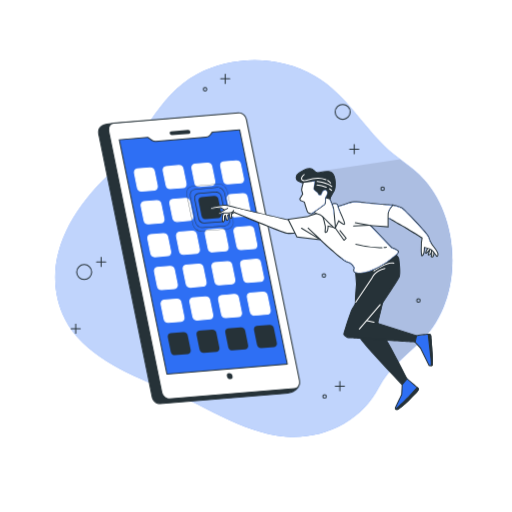
t = 0.00 s
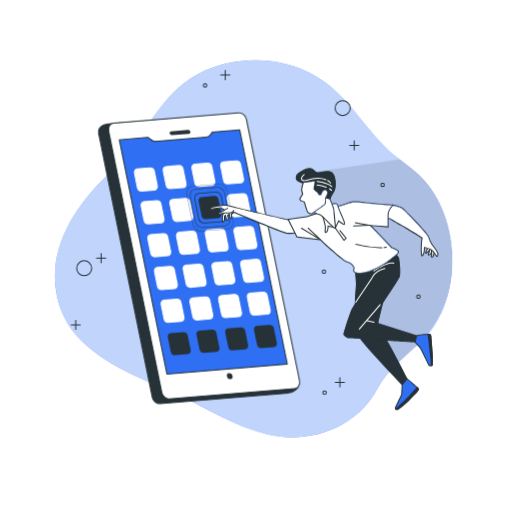
t = 0.56 s
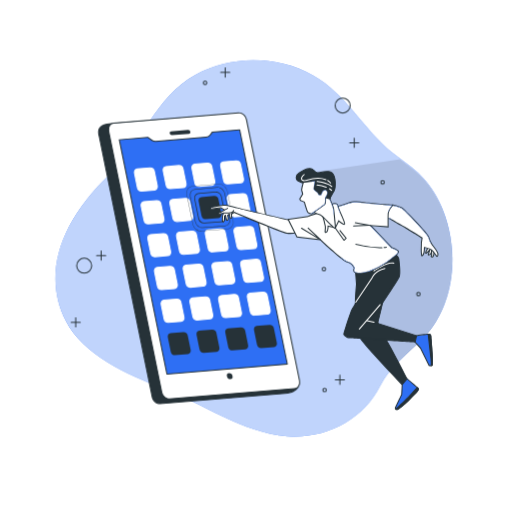
t = 0.94 s
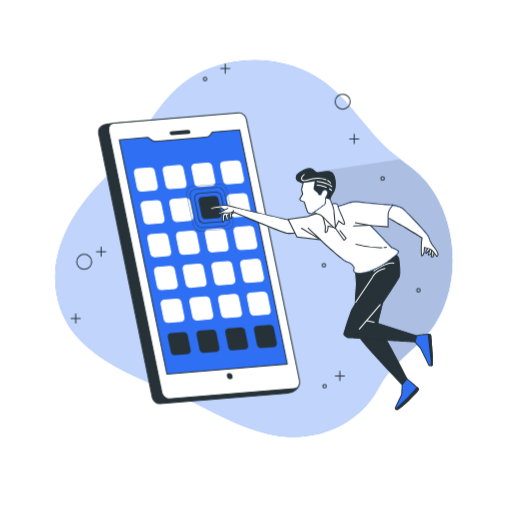
t = 1.50 s
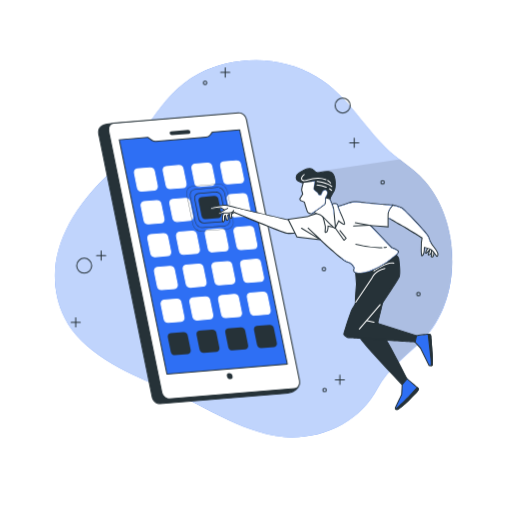
t = 2.06 s
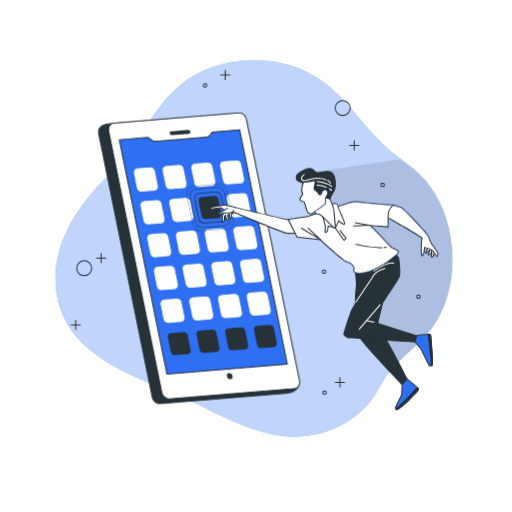
t = 2.44 s

The animated SVG that drew these frames (rendered in a browser with its animation timeline set to each time). Animation: 2 CSS @keyframes rules; one cycle of 3.00 s, repeats indefinitely.

<svg xmlns="http://www.w3.org/2000/svg" xmlns:svgjs="http://svgjs.com/svgjs" xmlns:xlink="http://www.w3.org/1999/xlink" id="freepik_stories-mobile-apps" class="animated" version="1.1" viewBox="0 0 500 500"><style>@keyframes wind{0%{transform:rotate(0deg)}25%{transform:rotate(1deg)}75%{transform:rotate(-1deg)}}@keyframes floating{0%{opacity:1;transform:translateY(0)}50%{transform:translateY(-10px)}}svg#freepik_stories-mobile-apps:not(.animated) .animable{opacity:0}svg#freepik_stories-mobile-apps.animated #freepik--background-simple--inject-91{animation:1.5s Infinite linear wind;animation-delay:0s}svg#freepik_stories-mobile-apps.animated #freepik--Stars--inject-91{animation:3s Infinite linear floating;animation-delay:0s}</style><g id="freepik--background-simple--inject-91" class="animable" style="transform-origin:247.837px 242.773px"><path d="M402.72,164.78c-6-4.91-12.44-9.4-18.46-14.34C355.84,127.12,339.65,92.58,307.11,74c-34.6-19.76-79.46-20.18-114.89-1.29-39.41,21-52.76,66.9-84.67,96.59-49.44,46-66.46,97.74-43.76,142.92,16.46,32.77,59.75,52.87,91.85,65.25,39.88,15.39,80,45.13,123.19,48.86,36.85,3.17,74-14.6,91.33-48.4,9.83-19.2,27.75-31.62,42.57-46.5,39-39.17,37.69-113.78,2.41-154.85A95.41,95.41,0,0,0,402.72,164.78Z" style="fill:#2e6ff4;transform-origin:247.837px 242.773px" id="elrneo3ov59j" class="animable"/><g id="el1ue58bdsjza"><path d="M402.72,164.78c-6-4.91-12.44-9.4-18.46-14.34C355.84,127.12,339.65,92.58,307.11,74c-34.6-19.76-79.46-20.18-114.89-1.29-39.41,21-52.76,66.9-84.67,96.59-49.44,46-66.46,97.74-43.76,142.92,16.46,32.77,59.75,52.87,91.85,65.25,39.88,15.39,80,45.13,123.19,48.86,36.85,3.17,74-14.6,91.33-48.4,9.83-19.2,27.75-31.62,42.57-46.5,39-39.17,37.69-113.78,2.41-154.85A95.41,95.41,0,0,0,402.72,164.78Z" style="fill:#fff;opacity:.7;transform-origin:247.837px 242.773px" class="animable"/></g></g><g id="freepik--Device--inject-91" class="animable" style="transform-origin:194.487px 252.214px"><path d="M278.27,384.09,156.4,394.19c-3.51.29-7-2.63-7.78-6.53l-51.84-255c-.79-3.89-2.39-11.21,11.77-11.89l123.26-9.53c3.5-.29,7,2.63,7.78,6.52L292.21,373.2C293,376.63,289.14,383.82,278.27,384.09Z" style="fill:#263238;transform-origin:194.299px 252.715px" id="eln8cgzv6mbgr" class="animable"/><path d="M155.92,394.71c-3.56,0-7-3-7.79-6.95l-51.84-255c-.48-2.33-1.17-5.73.94-8.44,1.91-2.45,5.6-3.78,11.29-4l123.25-9.53c3.74-.31,7.47,2.8,8.31,6.92L292.7,373.1c.4,1.77-.32,4.11-1.87,6.09s-5.15,5.21-12.53,5.4L156.44,394.68A4.41,4.41,0,0,1,155.92,394.71Zm76.37-283-.44,0-123.26,9.53c-5.32.25-8.87,1.49-10.57,3.66-1.82,2.36-1.21,5.35-.77,7.54l51.86,255.14c.74,3.65,4,6.38,7.25,6.13L278.23,383.6h0c7-.17,10.37-3.21,11.78-5a6.92,6.92,0,0,0,1.68-5.27L239.1,117.82C238.39,114.33,235.4,111.67,232.29,111.67Z" style="fill:#263238;transform-origin:194.298px 252.739px" id="elon3yip308fg" class="animable"/><path d="M287.6,379.43,165.73,389.52c-3.5.29-7-2.63-7.78-6.52L106.11,127.94c-.79-3.89,1.41-7.28,4.92-7.57L232.9,110.28c3.51-.3,7,2.62,7.78,6.52l51.84,255.05C293.31,375.75,291.11,379.14,287.6,379.43Z" style="fill:#fff;transform-origin:199.315px 249.899px" id="el4l1mvusddy5" class="animable"/><path d="M165.26,390c-3.57,0-7-3-7.8-6.94L105.62,128a7.31,7.31,0,0,1,1.16-5.85,5.78,5.78,0,0,1,4.21-2.32l121.87-10.09c3.74-.32,7.47,2.79,8.31,6.92L293,371.75a7.29,7.29,0,0,1-1.16,5.86,5.75,5.75,0,0,1-4.21,2.31L165.78,390Zm68.12-279.29-.44,0-121.87,10.1a4.78,4.78,0,0,0-3.49,1.92,6.32,6.32,0,0,0-1,5L158.44,382.9c.74,3.64,4,6.39,7.25,6.12l121.87-10.09h0a4.81,4.81,0,0,0,3.49-1.92,6.3,6.3,0,0,0,1-5.06l-51.84-255C239.48,113.42,236.49,110.75,233.38,110.75Z" style="fill:#263238;transform-origin:199.312px 249.859px" id="elggx2hcfzkbq" class="animable"/><path d="M184.53,130.63,167.78,132a2.13,2.13,0,0,1-2.1-1.77h0A1.6,1.6,0,0,1,167,128.2l16.75-1.39a2.15,2.15,0,0,1,2.11,1.77h0A1.61,1.61,0,0,1,184.53,130.63Z" style="fill:#263238;transform-origin:175.771px 129.405px" id="elp9ngfyleenr" class="animable"/><path d="M280.56,355.55,163,365.28,116.5,136.49l27.86-2.31,3.72,2.63A6.47,6.47,0,0,0,152.3,138L201.46,134a5.11,5.11,0,0,0,3.69-2l2.27-3,26.64-2.21Z" style="fill:#2e6ff4;transform-origin:198.53px 246.035px" id="el3gudnt3y3ro" class="animable"/><path d="M163,365.78a.49.49,0,0,1-.49-.4L116,136.59a.48.48,0,0,1,.09-.4.46.46,0,0,1,.35-.2l27.87-2.31a.49.49,0,0,1,.33.09l3.72,2.63a6,6,0,0,0,3.89,1.15l49.16-4.08a4.58,4.58,0,0,0,3.33-1.82l2.27-3a.52.52,0,0,1,.36-.19L234,126.25a.51.51,0,0,1,.53.4l46.5,228.8a.48.48,0,0,1-.09.4.5.5,0,0,1-.36.19L163,365.78ZM117.1,136.94l46.3,227.81L280,355.09l-46.3-227.8-26,2.15-2.13,2.82a5.59,5.59,0,0,1-4.05,2.21l-49.16,4.07a6.94,6.94,0,0,1-4.55-1.33l-3.57-2.52Z" style="fill:#263238;transform-origin:198.515px 246.015px" id="eln4o55extzfa" class="animable"/><path d="M227,367.15a3.32,3.32,0,0,0-3.28-2.74,2.5,2.5,0,0,0-2.07,3.19,3.31,3.31,0,0,0,3.28,2.74A2.5,2.5,0,0,0,227,367.15Z" style="fill:#263238;transform-origin:224.325px 367.375px" id="el1d0lzopcv5i" class="animable"/><path d="M150.92,185.55l-12.56,1a4.27,4.27,0,0,1-4.23-3.54l-2.84-14c-.43-2.11.77-4,2.68-4.11l12.56-1.05a4.29,4.29,0,0,1,4.23,3.55l2.84,13.94C154,183.55,152.83,185.39,150.92,185.55Z" style="fill:#fff;transform-origin:142.44px 175.2px" id="elmmy3n3tqvu" class="animable"/><path d="M138.1,187.1a4.84,4.84,0,0,1-4.46-3.95l-2.84-14a4.22,4.22,0,0,1,.67-3.36,3.39,3.39,0,0,1,2.46-1.35l12.56-1a4.78,4.78,0,0,1,4.76,3.94l2.84,13.94a4.2,4.2,0,0,1-.68,3.37,3.35,3.35,0,0,1-2.45,1.35l-12.56,1Zm8.69-22.67h-.22l-12.56,1a2.4,2.4,0,0,0-1.74,1,3.25,3.25,0,0,0-.49,2.57L134.62,183a3.78,3.78,0,0,0,3.7,3.14l12.56-1a2.32,2.32,0,0,0,1.73-1,3.21,3.21,0,0,0,.5-2.57l-2.84-13.94A3.82,3.82,0,0,0,146.79,164.43Z" style="fill:#fff;transform-origin:142.445px 175.27px" id="ela78uznrnnbp" class="animable"/><path d="M179,183.23l-12.56,1a4.27,4.27,0,0,1-4.23-3.55l-2.84-13.94c-.43-2.12.77-4,2.68-4.12l12.56-1a4.27,4.27,0,0,1,4.23,3.55l2.84,13.94C182.09,181.23,180.89,183.07,179,183.23Z" style="fill:#fff;transform-origin:170.522px 172.925px" id="eledgjantbgg8" class="animable"/><path d="M166.16,184.78a4.84,4.84,0,0,1-4.46-4l-2.84-13.94a4.25,4.25,0,0,1,.67-3.37,3.43,3.43,0,0,1,2.46-1.35l12.56-1a4.8,4.8,0,0,1,4.76,3.95L182.15,179a4.25,4.25,0,0,1-.67,3.37,3.39,3.39,0,0,1-2.46,1.35h0l-12.56,1Zm8.7-22.67h-.23l-12.56,1a2.43,2.43,0,0,0-1.74,1,3.26,3.26,0,0,0-.49,2.57l2.84,13.94a3.79,3.79,0,0,0,3.7,3.15l12.56-1h0a2.43,2.43,0,0,0,1.74-.95,3.26,3.26,0,0,0,.49-2.57l-2.84-13.94A3.82,3.82,0,0,0,174.86,162.11Z" style="fill:#fff;transform-origin:170.505px 172.95px" id="elsgbcndwolgj" class="animable"/><path d="M207,180.91l-12.56,1a4.28,4.28,0,0,1-4.23-3.55l-2.84-13.94c-.43-2.12.77-4,2.68-4.12l12.56-1a4.27,4.27,0,0,1,4.23,3.54l2.84,13.95C210.15,178.9,209,180.75,207,180.91Z" style="fill:#fff;transform-origin:198.534px 170.605px" id="elralndrwshf8" class="animable"/><path d="M194.22,182.46a4.85,4.85,0,0,1-4.46-4l-2.84-13.94a4.24,4.24,0,0,1,.67-3.37,3.39,3.39,0,0,1,2.46-1.35l12.56-1a4.78,4.78,0,0,1,4.76,3.95l2.84,13.94a4.22,4.22,0,0,1-.67,3.36,3.39,3.39,0,0,1-2.46,1.35h0l-12.56,1Zm8.7-22.67h-.23l-12.56,1a2.36,2.36,0,0,0-1.74.95,3.26,3.26,0,0,0-.49,2.57l2.84,13.94a3.79,3.79,0,0,0,3.7,3.15l12.56-1a2.4,2.4,0,0,0,1.74-1,3.23,3.23,0,0,0,.49-2.56l-2.84-13.95A3.82,3.82,0,0,0,202.92,159.79Z" style="fill:#fff;transform-origin:198.565px 170.63px" id="elo1x19i3jgw" class="animable"/><path d="M235.1,178.58l-12.56,1a4.27,4.27,0,0,1-4.23-3.55l-2.84-13.94c-.43-2.11.77-4,2.68-4.12l12.56-1a4.28,4.28,0,0,1,4.23,3.55l2.84,13.94C238.21,176.58,237,178.42,235.1,178.58Z" style="fill:#fff;transform-origin:226.625px 168.275px" id="elsbqahsezdfj" class="animable"/><path d="M222.28,180.13a4.84,4.84,0,0,1-4.46-4L215,162.23a4.22,4.22,0,0,1,.67-3.36,3.39,3.39,0,0,1,2.46-1.35l12.56-1a4.78,4.78,0,0,1,4.76,3.94l2.84,13.94a4.24,4.24,0,0,1-.67,3.37,3.39,3.39,0,0,1-2.46,1.35h0l-12.56,1Zm8.7-22.67h-.23l-12.56,1a2.4,2.4,0,0,0-1.74,1A3.23,3.23,0,0,0,216,162L218.8,176a3.78,3.78,0,0,0,3.7,3.15l12.56-1h0a2.36,2.36,0,0,0,1.74-1,3.26,3.26,0,0,0,.49-2.57l-2.84-13.94A3.82,3.82,0,0,0,231,157.46Z" style="fill:#fff;transform-origin:226.645px 168.325px" id="elxj9xma7rxb" class="animable"/><path d="M157.44,217.62l-12.56,1a4.29,4.29,0,0,1-4.24-3.55l-2.83-13.94c-.43-2.12.77-4,2.67-4.12l12.57-1a4.28,4.28,0,0,1,4.23,3.55l2.83,13.94C160.54,215.61,159.35,217.46,157.44,217.62Z" style="fill:#fff;transform-origin:148.96px 207.315px" id="elbvs5e34nnae" class="animable"/><path d="M144.62,219.17a4.86,4.86,0,0,1-4.47-4l-2.83-13.94a4.2,4.2,0,0,1,.67-3.37,3.35,3.35,0,0,1,2.45-1.35l12.56-1a4.79,4.79,0,0,1,4.77,4l2.83,13.94a4.19,4.19,0,0,1-.67,3.36,3.35,3.35,0,0,1-2.45,1.35h0l-12.56,1Zm8.69-22.67h-.22l-12.56,1a2.36,2.36,0,0,0-1.74.95,3.18,3.18,0,0,0-.49,2.57L141.13,215a3.79,3.79,0,0,0,3.7,3.15l12.57-1a2.38,2.38,0,0,0,1.73-1,3.16,3.16,0,0,0,.49-2.56l-2.83-13.94A3.82,3.82,0,0,0,153.31,196.5Z" style="fill:#fff;transform-origin:148.96px 207.34px" id="el4ums6nq3y98" class="animable"/><path d="M185.5,215.29l-12.56,1a4.28,4.28,0,0,1-4.24-3.55l-2.83-13.94c-.43-2.11.77-4,2.67-4.12l12.57-1a4.28,4.28,0,0,1,4.23,3.55l2.83,13.94C188.6,213.29,187.41,215.13,185.5,215.29Z" style="fill:#fff;transform-origin:177.02px 204.985px" id="elchf6kgxmmhp" class="animable"/><path d="M172.68,216.84a4.85,4.85,0,0,1-4.47-4l-2.83-13.94a4.19,4.19,0,0,1,.67-3.36,3.35,3.35,0,0,1,2.45-1.35l12.56-1a4.8,4.8,0,0,1,4.77,3.94l2.83,13.94a4.2,4.2,0,0,1-.67,3.37,3.35,3.35,0,0,1-2.45,1.35h0l-12.56,1Zm8.69-22.67h-.22l-12.56,1a2.4,2.4,0,0,0-1.74,1,3.19,3.19,0,0,0-.49,2.56l2.83,13.95a3.78,3.78,0,0,0,3.71,3.14l12.56-1h0a2.34,2.34,0,0,0,1.73-.95,3.18,3.18,0,0,0,.49-2.57l-2.83-13.94A3.82,3.82,0,0,0,181.37,194.17Z" style="fill:#fff;transform-origin:177.02px 205.015px" id="el51lyc0z2f1l" class="animable"/><path d="M241.62,210.64l-12.56,1.05a4.3,4.3,0,0,1-4.24-3.55L222,194.2c-.43-2.12.77-4,2.68-4.12l12.56-1a4.28,4.28,0,0,1,4.23,3.54l2.83,13.94C244.72,208.64,243.53,210.49,241.62,210.64Z" style="fill:#fff;transform-origin:233.148px 200.385px" id="eln54fz3d7s9" class="animable"/><path d="M228.8,212.2a4.86,4.86,0,0,1-4.47-4L221.5,194.3a4.2,4.2,0,0,1,.67-3.37,3.35,3.35,0,0,1,2.45-1.35l12.57-1a4.79,4.79,0,0,1,4.76,3.94l2.83,14a4.19,4.19,0,0,1-.67,3.36,3.35,3.35,0,0,1-2.45,1.35h0l-12.56,1Zm8.69-22.67h-.22l-12.56,1a2.36,2.36,0,0,0-1.74.95,3.21,3.21,0,0,0-.49,2.57L225.31,208a3.77,3.77,0,0,0,3.71,3.15l12.56-1a2.38,2.38,0,0,0,1.73-1,3.17,3.17,0,0,0,.49-2.57L241,192.68A3.81,3.81,0,0,0,237.49,189.53Z" style="fill:#fff;transform-origin:233.14px 200.405px" id="ela8vbjsqkhwl" class="animable"/><path d="M164,249.68l-12.56,1a4.28,4.28,0,0,1-4.23-3.55l-2.83-13.94c-.43-2.12.76-4,2.67-4.12l12.56-1a4.28,4.28,0,0,1,4.24,3.55l2.83,13.94C167.06,247.68,165.86,249.52,164,249.68Z" style="fill:#fff;transform-origin:155.521px 239.375px" id="el5hklk06qv1k" class="animable"/><path d="M151.13,251.23a4.85,4.85,0,0,1-4.46-4l-2.83-13.94a4.18,4.18,0,0,1,.67-3.37,3.42,3.42,0,0,1,2.45-1.35l12.56-1a4.8,4.8,0,0,1,4.77,4l2.83,13.94a4.21,4.21,0,0,1-.67,3.37,3.37,3.37,0,0,1-2.45,1.35h0l-12.57,1Zm8.7-22.67h-.23l-12.56,1a2.38,2.38,0,0,0-1.73,1,3.16,3.16,0,0,0-.49,2.56l2.83,13.94a3.78,3.78,0,0,0,3.7,3.15l12.56-1a2.43,2.43,0,0,0,1.74-1,3.22,3.22,0,0,0,.49-2.57l-2.83-13.94A3.84,3.84,0,0,0,159.83,228.56Z" style="fill:#fff;transform-origin:155.479px 239.4px" id="eli5wbeo3zo1" class="animable"/><path d="M192,247.36l-12.56,1a4.28,4.28,0,0,1-4.23-3.55l-2.83-13.94c-.43-2.12.76-4,2.67-4.12l12.56-1a4.28,4.28,0,0,1,4.24,3.55l2.83,13.94C195.12,245.35,193.92,247.2,192,247.36Z" style="fill:#fff;transform-origin:183.532px 237.055px" id="eltig53rnqued" class="animable"/><path d="M179.2,248.91a4.86,4.86,0,0,1-4.47-4L171.9,231a4.2,4.2,0,0,1,.67-3.37,3.35,3.35,0,0,1,2.45-1.35l12.56-1a4.8,4.8,0,0,1,4.77,3.95l2.83,13.94a4.19,4.19,0,0,1-.67,3.36,3.37,3.37,0,0,1-2.45,1.35l-12.57,1Zm8.69-22.67h-.23l-12.56,1a2.34,2.34,0,0,0-1.73,1,3.18,3.18,0,0,0-.49,2.57l2.83,13.94a3.77,3.77,0,0,0,3.7,3.15l12.56-1a2.4,2.4,0,0,0,1.74-1,3.19,3.19,0,0,0,.49-2.56l-2.83-13.94A3.84,3.84,0,0,0,187.89,226.24Z" style="fill:#fff;transform-origin:183.54px 237.095px" id="el0e1ksj1cut3f" class="animable"/><path d="M220.07,245l-12.56,1a4.28,4.28,0,0,1-4.23-3.55l-2.83-13.94c-.43-2.11.76-4,2.67-4.12l12.56-1a4.29,4.29,0,0,1,4.24,3.55l2.83,13.94C223.18,243,222,244.87,220.07,245Z" style="fill:#fff;transform-origin:211.6px 234.695px" id="eldo5549e9qjt" class="animable"/><path d="M207.26,246.58a4.85,4.85,0,0,1-4.47-4L200,228.68a4.19,4.19,0,0,1,.67-3.36,3.35,3.35,0,0,1,2.45-1.35l12.56-1a4.8,4.8,0,0,1,4.77,3.94l2.83,13.94a4.2,4.2,0,0,1-.67,3.37,3.35,3.35,0,0,1-2.45,1.35l-12.56,1ZM216,223.91h-.23l-12.56,1a2.38,2.38,0,0,0-1.73,1,3.16,3.16,0,0,0-.49,2.56l2.83,13.94a3.76,3.76,0,0,0,3.7,3.15l12.56-1a2.36,2.36,0,0,0,1.74-.95,3.22,3.22,0,0,0,.49-2.57l-2.83-13.94A3.84,3.84,0,0,0,216,223.91Z" style="fill:#fff;transform-origin:211.641px 234.775px" id="elv3nbkiv25ai" class="animable"/><path d="M248.14,242.71l-12.57,1a4.28,4.28,0,0,1-4.23-3.55l-2.83-13.94c-.43-2.12.76-4,2.67-4.12l12.56-1a4.28,4.28,0,0,1,4.24,3.55l2.83,13.94C251.24,240.71,250,242.55,248.14,242.71Z" style="fill:#fff;transform-origin:239.659px 232.405px" id="elm10dlalfl3r" class="animable"/><path d="M235.32,244.26a4.86,4.86,0,0,1-4.47-4L228,226.36a4.21,4.21,0,0,1,.67-3.37,3.35,3.35,0,0,1,2.45-1.35l12.56-1a4.8,4.8,0,0,1,4.77,4l2.83,13.94a4.18,4.18,0,0,1-.67,3.36,3.4,3.4,0,0,1-2.45,1.36l-12.56,1ZM244,221.59h-.23l-12.56,1a2.41,2.41,0,0,0-1.73,1,3.18,3.18,0,0,0-.49,2.57l2.83,13.94a3.76,3.76,0,0,0,3.7,3.15l12.56-1a2.4,2.4,0,0,0,1.74-1,3.16,3.16,0,0,0,.49-2.56l-2.83-13.94A3.84,3.84,0,0,0,244,221.59Z" style="fill:#fff;transform-origin:239.64px 232.47px" id="elnkfkk2rbv7" class="animable"/><path d="M170.47,281.74l-12.56,1a4.27,4.27,0,0,1-4.23-3.54l-2.84-13.95c-.43-2.11.77-4,2.68-4.11l12.56-1.05a4.29,4.29,0,0,1,4.23,3.55l2.84,13.94C173.58,279.74,172.38,281.58,170.47,281.74Z" style="fill:#fff;transform-origin:161.995px 271.415px" id="eljyqvr6vawyn" class="animable"/><path d="M157.65,283.29a4.84,4.84,0,0,1-4.46-4l-2.84-13.94A4.22,4.22,0,0,1,151,262a3.39,3.39,0,0,1,2.46-1.35l12.56-1a4.77,4.77,0,0,1,4.76,3.94l2.84,13.94a4.24,4.24,0,0,1-.67,3.37,3.39,3.39,0,0,1-2.46,1.35h0l-12.56,1Zm8.7-22.67h-.23l-12.56,1a2.4,2.4,0,0,0-1.74,1,3.25,3.25,0,0,0-.49,2.57l2.84,13.94a3.79,3.79,0,0,0,3.7,3.15l12.56-1a2.4,2.4,0,0,0,1.74-1,3.25,3.25,0,0,0,.49-2.57l-2.84-13.94A3.82,3.82,0,0,0,166.35,260.62Z" style="fill:#fff;transform-origin:161.984px 271.47px" id="eltpgaue8nh5" class="animable"/><path d="M198.53,279.42l-12.56,1a4.27,4.27,0,0,1-4.23-3.55L178.9,263c-.43-2.12.77-4,2.68-4.12l12.56-1a4.27,4.27,0,0,1,4.23,3.55l2.84,13.94C201.64,277.42,200.44,279.26,198.53,279.42Z" style="fill:#fff;transform-origin:190.055px 269.15px" id="elkug9wyrkjmk" class="animable"/><path d="M185.71,281a4.84,4.84,0,0,1-4.46-4l-2.84-13.94a4.25,4.25,0,0,1,.67-3.37,3.46,3.46,0,0,1,2.46-1.35l12.56-1a4.79,4.79,0,0,1,4.76,3.95l2.84,13.94a4.25,4.25,0,0,1-.67,3.37,3.43,3.43,0,0,1-2.46,1.35h0L186,281Zm8.7-22.67h-.23l-12.56,1a2.43,2.43,0,0,0-1.74.95,3.26,3.26,0,0,0-.49,2.57l2.84,13.94a3.77,3.77,0,0,0,3.7,3.15l12.56-1a2.43,2.43,0,0,0,1.74-.95,3.26,3.26,0,0,0,.49-2.57l-2.84-13.94A3.82,3.82,0,0,0,194.41,258.3Z" style="fill:#fff;transform-origin:190.055px 269.17px" id="ela85uysarr5u" class="animable"/><path d="M226.59,277.1l-12.56,1a4.28,4.28,0,0,1-4.23-3.55L207,260.65c-.43-2.12.77-4,2.68-4.12l12.56-1a4.27,4.27,0,0,1,4.23,3.54l2.84,14C229.7,275.09,228.5,276.94,226.59,277.1Z" style="fill:#fff;transform-origin:218.148px 266.815px" id="el8itburwasdm" class="animable"/><path d="M213.77,278.65a4.85,4.85,0,0,1-4.46-4l-2.84-13.94a4.24,4.24,0,0,1,.67-3.37A3.39,3.39,0,0,1,209.6,256l12.56-1a4.77,4.77,0,0,1,4.76,3.95l2.84,13.94a4.22,4.22,0,0,1-.67,3.36,3.39,3.39,0,0,1-2.46,1.35l-12.56,1Zm8.7-22.67h-.23l-12.56,1a2.36,2.36,0,0,0-1.74,1,3.26,3.26,0,0,0-.49,2.57l2.84,13.94a3.79,3.79,0,0,0,3.7,3.15l12.56-1a2.4,2.4,0,0,0,1.74-1,3.23,3.23,0,0,0,.49-2.56l-2.84-13.95A3.82,3.82,0,0,0,222.47,256Z" style="fill:#fff;transform-origin:218.115px 266.825px" id="elf7ctya78n3" class="animable"/><path d="M254.65,274.77l-12.56,1a4.27,4.27,0,0,1-4.23-3.55L235,258.32c-.43-2.11.77-4,2.68-4.12l12.56-1a4.28,4.28,0,0,1,4.23,3.55l2.84,13.94C257.76,272.77,256.56,274.61,254.65,274.77Z" style="fill:#fff;transform-origin:246.159px 264.485px" id="ell0dmhv9f9rl" class="animable"/><path d="M241.83,276.32a4.84,4.84,0,0,1-4.46-4l-2.84-13.94a4.19,4.19,0,0,1,.68-3.36,3.35,3.35,0,0,1,2.45-1.35l12.56-1a4.77,4.77,0,0,1,4.76,3.94l2.84,13.94a4.25,4.25,0,0,1-.67,3.37,3.39,3.39,0,0,1-2.46,1.35l-12.56,1Zm8.69-22.67h-.22l-12.56,1a2.4,2.4,0,0,0-1.74,1,3.23,3.23,0,0,0-.49,2.56l2.84,13.94a3.78,3.78,0,0,0,3.7,3.15l12.56-1a2.39,2.39,0,0,0,1.74-.95,3.26,3.26,0,0,0,.49-2.57L254,256.81A3.82,3.82,0,0,0,250.52,253.65Z" style="fill:#fff;transform-origin:246.175px 264.495px" id="el4a2vsxpx79i" class="animable"/><path d="M177,313.81l-12.56,1a4.29,4.29,0,0,1-4.24-3.55l-2.83-13.94c-.43-2.12.77-4,2.67-4.12l12.57-1a4.28,4.28,0,0,1,4.23,3.55l2.83,13.94C180.09,311.8,178.9,313.65,177,313.81Z" style="fill:#fff;transform-origin:168.518px 303.505px" id="elkkcllyzxp2" class="animable"/><path d="M164.17,315.36a4.86,4.86,0,0,1-4.47-4l-2.83-13.94a4.2,4.2,0,0,1,.67-3.37,3.35,3.35,0,0,1,2.45-1.35l12.57-1a4.78,4.78,0,0,1,4.76,3.95l2.83,13.94a4.19,4.19,0,0,1-.67,3.36A3.35,3.35,0,0,1,177,314.3h0l-12.56,1Zm8.69-22.67h-.22l-12.56,1a2.36,2.36,0,0,0-1.74.95,3.18,3.18,0,0,0-.49,2.57l2.83,13.94a3.81,3.81,0,0,0,3.71,3.15l12.56-1a2.38,2.38,0,0,0,1.73-1,3.16,3.16,0,0,0,.49-2.56l-2.83-13.94A3.83,3.83,0,0,0,172.86,292.69Z" style="fill:#fff;transform-origin:168.509px 303.53px" id="elof3o18z7fka" class="animable"/><path d="M205.05,311.48l-12.56,1a4.28,4.28,0,0,1-4.24-3.54l-2.83-14c-.43-2.11.77-4,2.68-4.12l12.56-1a4.28,4.28,0,0,1,4.23,3.55l2.83,13.94C208.15,309.48,207,311.32,205.05,311.48Z" style="fill:#fff;transform-origin:196.571px 301.15px" id="ely0tg41spuz" class="animable"/><path d="M192.23,313a4.85,4.85,0,0,1-4.47-3.95l-2.83-13.95a4.19,4.19,0,0,1,.67-3.36,3.35,3.35,0,0,1,2.45-1.35l12.57-1a4.77,4.77,0,0,1,4.76,3.94l2.83,13.94a4.2,4.2,0,0,1-.67,3.37,3.35,3.35,0,0,1-2.45,1.35h0l-12.56,1Zm8.69-22.67h-.22l-12.56,1a2.4,2.4,0,0,0-1.74,1,3.19,3.19,0,0,0-.49,2.56l2.83,13.95a3.78,3.78,0,0,0,3.71,3.14L205,311a2.34,2.34,0,0,0,1.73-1,3.18,3.18,0,0,0,.49-2.57l-2.83-13.94A3.83,3.83,0,0,0,200.92,290.36Z" style="fill:#fff;transform-origin:196.57px 301.195px" id="elyh95b45ivc" class="animable"/><path d="M233.11,309.16l-12.56,1a4.28,4.28,0,0,1-4.24-3.55l-2.83-13.94c-.43-2.12.77-4,2.68-4.12l12.56-1A4.28,4.28,0,0,1,233,291.1L235.78,305C236.21,307.16,235,309,233.11,309.16Z" style="fill:#fff;transform-origin:224.63px 298.855px" id="el9nc05nyrp4i" class="animable"/><path d="M220.29,310.71a4.85,4.85,0,0,1-4.47-4L213,292.81a4.21,4.21,0,0,1,.67-3.37,3.37,3.37,0,0,1,2.45-1.35l12.57-1a4.77,4.77,0,0,1,4.76,3.95l2.83,13.94a4.17,4.17,0,0,1-.67,3.37,3.35,3.35,0,0,1-2.45,1.35l-12.56,1ZM229,288h-.22l-12.56,1a2.43,2.43,0,0,0-1.74,1,3.22,3.22,0,0,0-.49,2.57l2.83,13.94a3.78,3.78,0,0,0,3.71,3.15l12.56-1a2.41,2.41,0,0,0,1.73-1,3.18,3.18,0,0,0,.49-2.57l-2.83-13.94A3.82,3.82,0,0,0,229,288Z" style="fill:#fff;transform-origin:224.642px 298.9px" id="elmeutfvipaxo" class="animable"/><path d="M261.17,306.83l-12.56,1.05a4.3,4.3,0,0,1-4.24-3.55l-2.83-13.94c-.43-2.12.77-4,2.68-4.12l12.56-1a4.28,4.28,0,0,1,4.23,3.54l2.83,14C264.27,304.83,263.08,306.68,261.17,306.83Z" style="fill:#fff;transform-origin:252.69px 296.575px" id="el9xch2e7eyo" class="animable"/><path d="M248.35,308.39a4.86,4.86,0,0,1-4.47-4l-2.83-13.94a4.2,4.2,0,0,1,.67-3.37,3.37,3.37,0,0,1,2.45-1.35l12.57-1a4.79,4.79,0,0,1,4.76,3.94l2.83,13.95a4.19,4.19,0,0,1-.67,3.36,3.35,3.35,0,0,1-2.45,1.35l-12.56,1ZM257,285.72h-.22l-12.56,1a2.36,2.36,0,0,0-1.74,1,3.21,3.21,0,0,0-.49,2.57l2.83,13.94a3.81,3.81,0,0,0,3.71,3.15l12.56-1a2.38,2.38,0,0,0,1.73-1,3.17,3.17,0,0,0,.49-2.57l-2.83-13.94A3.81,3.81,0,0,0,257,285.72Z" style="fill:#fff;transform-origin:252.689px 296.56px" id="el7wyzbsk0g0w" class="animable"/><path d="M183.5,345.87l-12.56,1a4.28,4.28,0,0,1-4.23-3.55l-2.83-13.94c-.43-2.12.76-4,2.67-4.12l12.56-1a4.28,4.28,0,0,1,4.24,3.55l2.83,13.94C186.61,343.87,185.41,345.71,183.5,345.87Z" style="fill:#263238;transform-origin:175.03px 335.565px" id="el045hkgf5u34t" class="animable"/><path d="M211.57,343.55l-12.57,1a4.28,4.28,0,0,1-4.23-3.55l-2.83-13.94c-.43-2.12.76-4,2.67-4.12l12.56-1a4.28,4.28,0,0,1,4.24,3.55l2.83,13.94C214.67,341.54,213.47,343.39,211.57,343.55Z" style="fill:#263238;transform-origin:203.09px 333.245px" id="elwuypjabb2qf" class="animable"/><path d="M239.63,341.22l-12.57,1a4.28,4.28,0,0,1-4.23-3.55L220,324.77c-.43-2.11.76-4,2.67-4.12l12.56-1a4.29,4.29,0,0,1,4.24,3.55l2.83,13.94C242.73,339.22,241.53,341.06,239.63,341.22Z" style="fill:#263238;transform-origin:231.15px 330.935px" id="elqynnpdlo3ta" class="animable"/><path d="M267.69,338.9l-12.57,1a4.28,4.28,0,0,1-4.23-3.55l-2.83-13.94c-.43-2.12.76-4,2.67-4.12l12.56-1a4.28,4.28,0,0,1,4.24,3.55l2.83,13.94C270.79,336.9,269.59,338.74,267.69,338.9Z" style="fill:#263238;transform-origin:259.21px 328.595px" id="el3frfkfpwlrb" class="animable"/><path d="M196.25,225.84c-3.74,0-7.35-3.18-8.19-7.33l-5.76-28.32a7.63,7.63,0,0,1,1.21-6.13,5.93,5.93,0,0,1,4.34-2.39l25.52-2.12c3.93-.32,7.85,3,8.73,7.31l5.76,28.32a7.66,7.66,0,0,1-1.2,6.13,6,6,0,0,1-4.35,2.39l-25.52,2.12Zm17.66-46.06-.52,0-25.52,2.12a5.71,5.71,0,0,0-4.16,2.29,7.35,7.35,0,0,0-1.16,5.93l5.75,28.32c.86,4.23,4.66,7.41,8.47,7.11l25.52-2.12a5.75,5.75,0,0,0,4.17-2.29,7.42,7.42,0,0,0,1.16-5.93l-5.76-28.32C221,182.87,217.54,179.78,213.91,179.78Z" style="fill:#263238;transform-origin:205.08px 202.684px" id="eljzd055uz11f" class="animable"/><path d="M197.55,222.58c-3.26,0-6.4-2.76-7.13-6.37l-4.91-24.16a6.66,6.66,0,0,1,1.05-5.34,5.23,5.23,0,0,1,3.81-2.1l21.77-1.8c3.42-.29,6.84,2.56,7.61,6.35l4.91,24.16a6.66,6.66,0,0,1-1.06,5.34,5.23,5.23,0,0,1-3.81,2.1L198,222.56A3.7,3.7,0,0,1,197.55,222.58Zm15.07-39.29a3.24,3.24,0,0,0-.44,0l-21.77,1.8A4.73,4.73,0,0,0,187,187a6.15,6.15,0,0,0-1,4.94l4.91,24.16c.72,3.55,3.87,6.2,7.07,5.95l21.77-1.8a4.71,4.71,0,0,0,3.45-1.9,6.15,6.15,0,0,0,1-4.94l-4.92-24.16C218.57,185.87,215.65,183.29,212.62,183.29Z" style="fill:#263238;transform-origin:205.084px 202.685px" id="elp1j8ts2niqd" class="animable"/><path d="M199.26,218.24a6.2,6.2,0,0,1-5.69-5.06l-3.79-18.68a5.32,5.32,0,0,1,.84-4.27,4.22,4.22,0,0,1,3.08-1.69l16.82-1.4c2.73-.22,5.46,2,6.07,5.05l3.8,18.68a5.32,5.32,0,0,1-.85,4.27,4.2,4.2,0,0,1-3.07,1.69l-16.83,1.4Zm11.65-30.36h-.33l-16.82,1.39a3.49,3.49,0,0,0-2.54,1.4,4.56,4.56,0,0,0-.71,3.67l3.8,18.68c.54,2.65,2.9,4.65,5.27,4.45l16.83-1.39a3.49,3.49,0,0,0,2.53-1.4,4.56,4.56,0,0,0,.71-3.67l-3.79-18.68A5.43,5.43,0,0,0,210.91,187.88Z" style="fill:#263238;transform-origin:205.084px 202.682px" id="elfss4gofql56" class="animable"/><path d="M213.56,213,201,214a4.28,4.28,0,0,1-4.24-3.55l-2.83-13.94c-.43-2.12.77-4,2.67-4.12l12.57-1a4.28,4.28,0,0,1,4.23,3.55l2.83,13.94C216.66,211,215.47,212.81,213.56,213Z" style="fill:#263238;transform-origin:205.08px 202.695px" id="elwg9mx2hw4to" class="animable"/></g><g id="freepik--Character--inject-91" class="animable" style="transform-origin:323.33px 277.87px"><g id="elocrluar6slj"><path d="M402.72,164.78c-4-3.22-8.09-6.28-12.16-9.39l-86.63,13.06,6.89,32.15,55.87,53.58-19.13,59.7L386.61,356c8.35-8.52,17.73-16.16,26.12-24.58,39-39.17,37.69-113.78,2.41-154.85A95.41,95.41,0,0,0,402.72,164.78Z" style="opacity:.1;transform-origin:372.861px 255.695px" class="animable"/></g><path d="M283.7,215.18S237.78,204.51,235.2,204s-13.2-3.68-15.69-3.58-11.4,1.3-13.1,2.21-1.13,1.74-.23,1.62l9.36-1.26,4.91,2.75s-3,3-3.19,5c-.42,5-.31,6.17.8,6s1.26-5.84,1.26-5.84l.84-.57.78,4.21s1.09,1.46,1.7-.19c.42-1.15-.42-3.84-.42-3.84l1.64-1.35s.41,3.49,1.2,3.92,1.23,0,1.14-.66-.48-3.27-.48-3.27l2.9-1.76s46.67,19.64,51.53,20.35a27.85,27.85,0,0,0,9.9-.64Z" style="fill:#fff;transform-origin:247.683px 214.17px" id="elabvldwace4" class="animable"/><path d="M283.18,228.39a21.92,21.92,0,0,1-3.1-.21c-4.75-.7-47.43-18.62-51.42-20.29l-2.4,1.46c.11.72.36,2.42.43,2.94a1.19,1.19,0,0,1-.47,1.18,1.33,1.33,0,0,1-1.4,0c-.72-.39-1.13-2.13-1.33-3.41l-.7.58c.23.8.7,2.77.31,3.83-.24.66-.61,1-1.09,1.1-.77.12-1.4-.69-1.47-.78a.67.67,0,0,1-.09-.21l-.64-3.41c-.09,2.73-.46,5.86-1.68,6a1.2,1.2,0,0,1-1-.29c-.67-.64-.67-2.12-.32-6.27.14-1.68,2-3.86,2.88-4.81l-4.2-2.35-9.2,1.23a1.2,1.2,0,0,1-1.38-.69c-.11-.37-.1-1.1,1.32-1.87,1.85-1,11-2.16,13.31-2.26,1.84-.08,7.78,1.49,12.1,2.64,1.61.43,3,.79,3.72,1,2.55.56,48,11.12,48.5,11.23a.49.49,0,0,1,.33.25l6.35,11.87a.5.5,0,0,1,0,.43.47.47,0,0,1-.33.28A29.29,29.29,0,0,1,283.18,228.39Zm-54.56-21.56a.43.43,0,0,1,.19,0c.47.19,46.67,19.62,51.41,20.32a27.16,27.16,0,0,0,9.08-.48l-5.93-11.1c-3.46-.8-45.83-10.63-48.27-11.17-.74-.16-2.08-.52-3.76-1-4-1.07-10.1-2.68-11.81-2.61-2.48.11-11.29,1.29-12.88,2.15-.66.35-.82.63-.83.69s.06,0,.17,0h.12l9.37-1.25a.48.48,0,0,1,.31.06l4.91,2.75a.5.5,0,0,1,.25.37.51.51,0,0,1-.15.42c-.8.79-2.92,3.16-3.05,4.65-.15,1.89-.42,5.05,0,5.47a.38.38,0,0,0,.22,0c.36-.26.77-2.78.83-5.36a.53.53,0,0,1,.22-.4l.83-.57a.54.54,0,0,1,.48-.05.53.53,0,0,1,.3.37l.76,4.08c.16.18.35.33.46.31s.16-.1.3-.45a7.91,7.91,0,0,0-.43-3.52.51.51,0,0,1,.16-.53l1.64-1.36a.53.53,0,0,1,.5-.08.51.51,0,0,1,.31.41c.21,1.68.65,3.34,1,3.55a.37.37,0,0,0,.35,0s.06-.11,0-.22c-.09-.67-.48-3.25-.48-3.25a.48.48,0,0,1,.24-.5l2.9-1.77A.48.48,0,0,1,228.62,206.83Z" style="fill:#263238;transform-origin:247.729px 214.124px" id="elnxj8sgv0rtc" class="animable"/><path d="M418,241.84s-3.12,5-2.31,5.36,4.06-3.57,4.06-3.57l-1.6,5s-.11,1,1.74-.23,1.41-4.48,1.41-4.48l.2,5.27s-1.25,1.94.48,1.71,1.95-4.3,1.79-5.54a9.71,9.71,0,0,0-2.05-4C420.78,240.21,418.3,240.54,418,241.84Z" style="fill:#fff;transform-origin:419.684px 245.788px" id="elzpl1zzu41m" class="animable"/><path d="M421.7,251.41a1.1,1.1,0,0,1-1-.46c-.38-.61,0-1.48.28-1.89l0-1a3.05,3.05,0,0,1-.79.77c-1,.69-1.67.87-2.13.59a.85.85,0,0,1-.39-.82l.9-2.82c-2.2,2.31-2.84,2-3.08,1.89a.72.72,0,0,1-.38-.47c-.29-1,1.58-4.17,2.45-5.54a2.22,2.22,0,0,1,1.77-1.41,2.87,2.87,0,0,1,2.8.8,10.13,10.13,0,0,1,2.15,4.26,11.3,11.3,0,0,1-.18,3.32c-.45,2.13-1.35,2.69-2,2.78A1.89,1.89,0,0,1,421.7,251.41Zm-.15-1a1.32,1.32,0,0,0,.34,0c.5-.07.93-.8,1.18-2a10.53,10.53,0,0,0,.17-3,9.44,9.44,0,0,0-1.94-3.77,1.87,1.87,0,0,0-1.81-.45,1.3,1.3,0,0,0-1,.76.35.35,0,0,1-.06.14,23.15,23.15,0,0,0-2.34,4.55,20.61,20.61,0,0,0,3.28-3.35.51.51,0,0,1,.63-.12.5.5,0,0,1,.24.59l-1.5,4.7a4.57,4.57,0,0,0,.87-.49,3.72,3.72,0,0,0,1.24-3l0-1.05a.5.5,0,0,1,.46-.51.5.5,0,0,1,.54.43,8,8,0,0,1,.05,1.13l.15,4.18a.46.46,0,0,1-.08.3,1.88,1.88,0,0,0-.35.94ZM416,246.92h0Zm1.94-5.08h0Z" style="fill:#263238;transform-origin:419.705px 245.789px" id="el9s49bd1watr" class="animable"/><path d="M383.42,200.26s5.68,1.05,8.67,2.67,25.89,25.8,26.5,28.49a24.66,24.66,0,0,0,3.58,7.84c1.22,1.61,5.14,6.38,5.4,8.36s-.53,3.6-1.47,2.22-3.14-4.63-4.83-5.92-6.87-2.36-6.87-2.36a25.67,25.67,0,0,1-.36,4.84c-.45,2.33-2.2,4.33-2.36,3.09a32.5,32.5,0,0,1-.37-6.5c.2-2.3.17-6.33.17-6.33l.67-4.38S397,222.7,391.3,219.68s-10.94-6.36-10.94-6.36l-3.57-.28s.17-6.32,2.35-8.88A21.17,21.17,0,0,1,383.42,200.26Z" style="fill:#fff;transform-origin:402.205px 225.307px" id="elef7z4v1sshv" class="animable"/><path d="M426.79,250.86a1.35,1.35,0,0,1-1.1-.74c-.93-1.37-3.1-4.56-4.72-5.8-1.25-.95-4.66-1.81-6.06-2.13a25.35,25.35,0,0,1-.38,4.31c-.34,1.78-1.52,3.91-2.58,3.87a.82.82,0,0,1-.77-.81,33.8,33.8,0,0,1-.37-6.62c.2-2.24.17-6.24.17-6.28l.63-4.13c-2.09-1.32-15.35-9.65-20.55-12.41S381,214.3,380.2,213.81l-3.45-.27a.5.5,0,0,1-.46-.51c0-.26.2-6.53,2.46-9.2a21.79,21.79,0,0,1,4.4-4,.49.49,0,0,1,.36-.07c.23,0,5.79,1.08,8.82,2.72s26.07,25.81,26.75,28.82a24.54,24.54,0,0,0,3.48,7.65l.59.75c2.26,2.9,4.69,6.13,4.92,7.85.17,1.31-.05,2.89-.95,3.23A.81.81,0,0,1,426.79,250.86Zm-12.39-9.8h.1c.22.05,5.32,1.11,7.08,2.46s4,4.62,4.93,6c.18.27.29.31.29.31a3.18,3.18,0,0,0,.27-2.17c-.21-1.6-3.25-5.49-4.71-7.36l-.59-.76a25.15,25.15,0,0,1-3.66-8c-.51-2.23-23.09-26.44-26.26-28.16a36.08,36.08,0,0,0-8.33-2.58,21.88,21.88,0,0,0-4,3.69c-1.71,2-2.12,6.61-2.21,8.1l3.09.25a.48.48,0,0,1,.23.07c.05,0,5.29,3.36,10.9,6.34s20.74,12.52,20.89,12.62a.49.49,0,0,1,.23.5l-.68,4.37c0,.09,0,4-.16,6.3a31.61,31.61,0,0,0,.34,6.19,6,6,0,0,0,1.4-2.91,24.79,24.79,0,0,0,.35-4.73.52.52,0,0,1,.18-.4A.47.47,0,0,1,414.4,241.06Z" style="fill:#263238;transform-origin:402.206px 225.306px" id="elf3la8m4enjs" class="animable"/><g style="clip-path:url(#freepik--clip-path-6--inject-91);transform-origin:399.095px 219.2px" id="el6ek38l6gh0c" class="animable"><path d="M418.59,231.42c-.61-2.69-23.51-26.87-26.5-28.49s-8.67-2.67-8.67-2.67a21.17,21.17,0,0,0-4.28,3.9c-2.18,2.56-2.35,8.88-2.35,8.88l3.57.28s.68.44,1.8,1.12l2.63-7.57s25.47,19.1,28,21.33,5.28,6.12,7.32,8.59a14,14,0,0,0,1.29,1.35A25.57,25.57,0,0,1,418.59,231.42Z" style="fill:#2e6ff4;transform-origin:399.095px 219.2px" id="elqdsmc942oo" class="animable"/><g id="elxouyrm4fgzp"><path d="M418.59,231.42c-.61-2.69-23.51-26.87-26.5-28.49s-8.67-2.67-8.67-2.67a21.17,21.17,0,0,0-4.28,3.9c-2.18,2.56-2.35,8.88-2.35,8.88l3.57.28s.68.44,1.8,1.12l2.63-7.57s25.47,19.1,28,21.33,5.28,6.12,7.32,8.59a14,14,0,0,0,1.29,1.35A25.57,25.57,0,0,1,418.59,231.42Z" style="fill:#fff;opacity:.5;transform-origin:399.095px 219.2px" class="animable"/></g></g><path d="M347.15,264.93l1,12.73s-4.73,42,4.71,54.11,39.91,43.85,39.91,43.85l4.79-5.69s-17-33-20.17-37.66-8.33-17-8.33-17,10.54-43.79,11.28-47.67.35-14.42.21-15.41-11.95,4.87-18.94,7.32S347.15,264.93,347.15,264.93Z" style="fill:#263238;transform-origin:372.262px 313.849px" id="elthshr6qraip" class="animable"/><path d="M392.72,376.12a.48.48,0,0,1-.36-.16c-.31-.31-30.6-31.9-39.95-43.88s-5-52.75-4.81-54.47l-1-12.65a.52.52,0,0,1,.31-.5c.08,0,7.51-3,14.43-5.46,2.94-1,6.8-2.69,10.19-4.16,6.7-2.88,8.47-3.57,9.12-3.21a.74.74,0,0,1,.3.45c.13,1,.55,11.57-.21,15.57-.72,3.78-10.45,44.2-11.26,47.53.6,1.43,5.33,12.55,8.22,16.81,3.13,4.6,19.51,36.36,20.2,37.71a.5.5,0,0,1-.06.55l-4.79,5.69a.51.51,0,0,1-.37.18Zm-45-110.87.92,12.38c-.05.51-4.6,42,4.6,53.83,8.74,11.21,35.93,39.69,39.49,43.41l4.22-5c-1.71-3.31-17.05-33-20-37.32-3.14-4.61-8.17-16.62-8.38-17.13a.55.55,0,0,1,0-.31c.11-.44,10.55-43.82,11.28-47.64.68-3.55.39-12.84.24-14.91a74.46,74.46,0,0,0-8.06,3.2c-3.41,1.47-7.28,3.14-10.26,4.18C355.67,262.06,349.21,264.64,347.68,265.25Z" style="fill:#263238;transform-origin:372.191px 313.831px" id="el49s7tcrf4qh" class="animable"/><path d="M365.23,268.06s-3.29,3.72-2.41,4.61l.87.89s-18.46,24.16-20.89,30.54-7.19,21.64-7.09,22.39,3.22,3.35,5.24,3.33,64.38,4.26,64.38,4.26l1.43-6.24-45.3-14.38s27.23-39.71,28.5-43.41-.35-15.84-.58-17.58-2.58-4.19-4.56-3.93-19,12.38-19,12.38" style="fill:#263238;transform-origin:371.234px 291.3px" id="elvxgyndzgsdc" class="animable"/><path d="M405.33,334.58h0c-.62,0-62.13-4.26-64.33-4.26h0c-2.14,0-5.57-2.64-5.72-3.77s5-16.89,7.13-22.63c2.29-6,18.34-27.22,20.69-30.32l-.57-.58c-1-1.06,1.05-3.77,2.39-5.29a.5.5,0,0,1,.71,0,.48.48,0,0,1,0,.7c-1.44,1.63-2.62,3.55-2.42,3.94l.87.88a.51.51,0,0,1,0,.66c-.18.24-18.45,24.17-20.82,30.41-2.46,6.48-7,21.15-7.06,22.18.16.52,3,2.86,4.71,2.86h0c2.17,0,58.05,3.83,64,4.23l1.23-5.38-44.86-14.23a.51.51,0,0,1-.32-.32.46.46,0,0,1,.06-.44c9.4-13.72,27.45-40.41,28.44-43.29,1.14-3.34-.18-14.12-.61-17.35a4.52,4.52,0,0,0-1.47-2.41,3.32,3.32,0,0,0-2.53-1.09c-1.35.18-12.25,7.63-18.8,12.29a.5.5,0,0,1-.7-.12.49.49,0,0,1,.12-.69c1.75-1.25,17.2-12.2,19.25-12.47a4.31,4.31,0,0,1,3.34,1.34,5.54,5.54,0,0,1,1.78,3c.56,4.2,1.75,14.35.56,17.8s-24.74,38-28.18,43l44.66,14.17a.5.5,0,0,1,.34.59l-1.44,6.24A.49.49,0,0,1,405.33,334.58Z" style="fill:#263238;transform-origin:371.255px 291.332px" id="elu7700m7n4z" class="animable"/><path d="M347.33,295.64a.46.46,0,0,1-.27-.09.5.5,0,0,1-.14-.69l15.91-23.68c.3-.73,3.4-7.64,12.91-9.53a.5.5,0,0,1,.58.4.48.48,0,0,1-.39.58c-9.3,1.85-12.16,8.9-12.19,9l-.05.1-15.94,23.72A.51.51,0,0,1,347.33,295.64Z" style="fill:#fff;transform-origin:361.585px 278.641px" id="elm1t6v8sz2z8" class="animable"/><path d="M365.13,265.1a.51.51,0,0,1-.41-.2.51.51,0,0,1,.11-.7c.52-.38,12.71-9.23,19.88-7.66a.5.5,0,0,1,.38.6.49.49,0,0,1-.59.38c-6.72-1.47-19,7.4-19.08,7.48A.46.46,0,0,1,365.13,265.1Z" style="fill:#fff;transform-origin:374.865px 260.727px" id="elvseaj1eoh7o" class="animable"/><path d="M350.84,321.87a.52.52,0,0,1-.33-.12.51.51,0,0,1-.05-.71l20.41-23.84a.5.5,0,0,1,.76.65l-20.41,23.84A.49.49,0,0,1,350.84,321.87Z" style="fill:#fff;transform-origin:361.045px 309.447px" id="elvn5rgttp1xl" class="animable"/><path d="M365.18,315.21l-.12,0-6.65-1.59a.5.5,0,0,1-.37-.6.49.49,0,0,1,.6-.37l6.65,1.59a.5.5,0,0,1-.11,1Z" style="fill:#fff;transform-origin:361.881px 313.939px" id="elz83k0e37pin" class="animable"/><path d="M313.72,207.08c-13.5,4.3-12.83,4.21-12.83,4.21l-19.6,2.85L290,231.37,312.78,234s22.34,21.08,26.53,21.89,6.67,5.69,6.67,5.69-1.65,2.94.56,4.24,5.43,1.54,12.23-.27,16.49-7.43,21-11,11-7.82,8.94-9.59a21.46,21.46,0,0,0-6.08-3.05l-20.84-21.73,17.2,1.33s-.19-10,.06-13.17,4.37-8.08,4.37-8.08-22-1.6-28.27-2.58-12.35-.62-14.9.63-14.17,4.39-14.84,4.48S313.72,207.08,313.72,207.08Z" style="fill:#fff;transform-origin:335.197px 231.985px" id="el052r1h6bnpr5" class="animable"/><path d="M350.94,267.34a9,9,0,0,1-4.65-1.1c-2-1.14-1.48-3.42-.88-4.66-.53-.94-2.79-4.56-6.19-5.21-4.17-.8-24.7-20.05-26.67-21.9l-22.93-2.64-9.09-18.09,20.29-2.94v0h0v0c1-.48,4-1.43,12.72-4.22,1.88-.72,11.1-4.22,11.79-4.31s12.26-3.25,14.69-4.44c2.78-1.36,9-1.64,15.19-.67s28,2.56,28.23,2.57l1,.07-.63.75s-4,4.78-4.26,7.8-.05,13-.05,13.12v.55l-16.45-1.27,19.85,20.7a21.07,21.07,0,0,1,6.14,3.1,1.53,1.53,0,0,1,.56,1.25c-.06,1.92-3.54,4.56-7.22,7.36-.79.59-1.57,1.18-2.3,1.76-4.36,3.43-14.15,9.19-21.19,11.07A32,32,0,0,1,350.94,267.34ZM290.27,230.9,313,233.52l.12.11c6.18,5.84,23,21.12,26.29,21.75,4.38.84,6.91,5.75,7,6l.12.24-.13.23c-.05.11-1.38,2.54.38,3.57s4.36,1.67,11.85-.33c6.9-1.84,16.53-7.51,20.82-10.89.74-.58,1.52-1.17,2.31-1.77,3-2.3,6.79-5.15,6.83-6.59a.53.53,0,0,0-.22-.46,21.06,21.06,0,0,0-5.91-3l-.12,0-.09-.09-21.74-22.68,18,1.39c0-2.15-.15-9.87.07-12.67.2-2.6,2.7-6.09,3.88-7.61-4.29-.32-21.9-1.66-27.36-2.51-5.89-.93-12-.68-14.6.58s-14.23,4.43-15,4.53c-.56.1-7.39,2.66-11.57,4.26h0c-11.46,3.66-12.63,4.12-12.75,4.18l-.21-.45h0l.07.5-18.91,2.74Z" style="fill:#263238;transform-origin:335.066px 231.966px" id="el8zsau9uz13a" class="animable"/><g style="clip-path:url(#freepik--clip-path-7--inject-91);transform-origin:356.606px 231.975px" id="elzj4ha8jznvs" class="animable"><path d="M355.15,197.68c-6.26-1-12.35-.62-14.9.63s-14.17,4.39-14.84,4.48c-.13,0-.61.18-1.3.42l2.26,6.45,6.2-1.84S345.31,205,351,205s27.7,1.92,27.7,1.92l.69-.16a26.22,26.22,0,0,1,4-6.45S361.41,198.66,355.15,197.68Z" style="fill:#2e6ff4;transform-origin:353.75px 203.385px" id="elrqes7kfnc9" class="animable"/><g id="ellv1prz94rqk"><path d="M355.15,197.68c-6.26-1-12.35-.62-14.9.63s-14.17,4.39-14.84,4.48c-.13,0-.61.18-1.3.42l2.26,6.45,6.2-1.84S345.31,205,351,205s27.7,1.92,27.7,1.92l.69-.16a26.22,26.22,0,0,1,4-6.45S361.41,198.66,355.15,197.68Z" style="fill:#fff;opacity:.5;transform-origin:353.75px 203.385px" class="animable"/></g><path d="M388.71,245a21.46,21.46,0,0,0-6.08-3.05L363,221.4l-5.2-1.73-18.34,3,32.16,12.26c-.58.12-1.85.41-4.49,1.07-6.67,1.67-27.33,0-27.33,0s15.66,6.33,23.66,9.33,11,2.34,6.34,4.67-10.34,3.67-26,2.33c-4.09-.34-7.87-.65-11.24-.9,3.08,2.45,5.63,4.22,6.79,4.45,4.2.8,6.67,5.69,6.67,5.69s-1.65,2.94.56,4.24,5.43,1.54,12.23-.27,16.49-7.43,21-11S390.76,246.73,388.71,245Z" style="fill:#2e6ff4;transform-origin:360.831px 243.256px" id="els9ct7rkbxa" class="animable"/><g id="ellu45uec0o6n"><path d="M388.71,245a21.46,21.46,0,0,0-6.08-3.05L363,221.4l-5.2-1.73-18.34,3,32.16,12.26c-.58.12-1.85.41-4.49,1.07-6.67,1.67-27.33,0-27.33,0s15.66,6.33,23.66,9.33,11,2.34,6.34,4.67-10.34,3.67-26,2.33c-4.09-.34-7.87-.65-11.24-.9,3.08,2.45,5.63,4.22,6.79,4.45,4.2.8,6.67,5.69,6.67,5.69s-1.65,2.94.56,4.24,5.43,1.54,12.23-.27,16.49-7.43,21-11S390.76,246.73,388.71,245Z" style="fill:#fff;opacity:.5;transform-origin:360.831px 243.256px" class="animable"/></g></g><polyline points="327.54 222.91 335.87 234.58 338.05 232.6 331.97 225.14" style="fill:#fff;transform-origin:332.795px 228.745px" id="elmim8oyodp0s" class="animable"/><path d="M335.87,235.08h-.05a.47.47,0,0,1-.36-.21l-8.33-11.67a.5.5,0,0,1,.12-.7.52.52,0,0,1,.7.12l8,11.21,1.41-1.28-5.77-7.09a.5.5,0,0,1,.07-.71.5.5,0,0,1,.7.07l6.07,7.47a.49.49,0,0,1-.05.68l-2.17,2A.5.5,0,0,1,335.87,235.08Z" style="fill:#263238;transform-origin:332.791px 228.748px" id="elvmvfalmdell" class="animable"/><path d="M312.78,234.49a.48.48,0,0,1-.26-.07l-18.34-11.17a.5.5,0,1,1,.52-.85L309,231.08l-8.49-8a.5.5,0,1,1,.69-.73l12,11.27a.49.49,0,0,1,.05.67A.47.47,0,0,1,312.78,234.49Z" style="fill:#263238;transform-origin:303.632px 228.355px" id="el7ge87o48fu5" class="animable"/><path d="M361.79,220.68h-.09L346.84,218a.5.5,0,0,1,.18-1l14.86,2.68a.5.5,0,0,1,.4.58A.51.51,0,0,1,361.79,220.68Z" style="fill:#263238;transform-origin:354.356px 218.836px" id="elo952l8cw43" class="animable"/><path d="M345.3,221.23a.5.5,0,0,1,0-1l15-.68a.49.49,0,0,1,.53.47.5.5,0,0,1-.48.52l-14.95.69Z" style="fill:#263238;transform-origin:352.815px 220.389px" id="eltwq24zp9c4r" class="animable"/><path d="M375,241.7c.74-.06,1.48-.13,2.21-.23" style="fill:#fff;transform-origin:376.105px 241.585px" id="elnpb1gr57pir" class="animable"/><path d="M375,242.2a.5.5,0,0,1,0-1c.73-.06,1.46-.14,2.18-.24a.51.51,0,0,1,.57.43.5.5,0,0,1-.43.56c-.74.1-1.49.18-2.24.24Z" style="fill:#263238;transform-origin:376.127px 241.578px" id="elwm4g66a52n9" class="animable"/><path d="M370.7,242.37A95.07,95.07,0,0,1,347.34,239a.5.5,0,0,1-.34-.62.51.51,0,0,1,.62-.34c.13,0,13.13,3.83,25.33,3.33a.49.49,0,0,1,.52.48.5.5,0,0,1-.48.52C372.23,242.36,371.46,242.37,370.7,242.37Z" style="fill:#263238;transform-origin:360.225px 240.196px" id="elnwx5m11h8e" class="animable"/><path d="M314.75,209.67a108.41,108.41,0,0,1,2.86,11.19c.44,3.35-1.18,6.52.8,6s1.9-6.15,1.9-6.15l7.24,1.53,3.21-6.56s5.94,5.33,5.8,2.63S330.33,204,330,201.27s-3.63-3.37-5.87-1.48S314.75,209.67,314.75,209.67Z" style="fill:#fff;transform-origin:325.656px 212.812px" id="elje2jcbz3xnl" class="animable"/><path d="M318.05,227.43a1,1,0,0,1-.73-.25c-.55-.48-.45-1.41-.3-2.7a14.72,14.72,0,0,0,.09-3.55,109.88,109.88,0,0,0-2.84-11.12l-.08-.27.18-.21c.3-.32,7.16-8,9.41-9.92a4.64,4.64,0,0,1,4.56-.93,3.32,3.32,0,0,1,2.13,2.73c.16,1.18,1.62,4.5,3,7.7,1.79,4.05,3.48,7.86,3.55,9.39a1.11,1.11,0,0,1-.57,1.19c-1.2.56-4-1.63-5.56-3l-3.1,6.32-7-1.49c0,1.7-.34,5.55-2.28,6A2.1,2.1,0,0,1,318.05,227.43Zm-.07-1a.6.6,0,0,0,.31,0c1.1-.27,1.55-3.48,1.52-5.67v-.62l7.48,1.58,3.33-6.81.49.45c2.14,1.92,4.44,3.43,5,3.26,0,0,0-.08,0-.24-.07-1.34-1.88-5.43-3.47-9-1.52-3.42-3-6.65-3.12-8a2.3,2.3,0,0,0-1.5-1.92,3.62,3.62,0,0,0-3.56.75c-2,1.68-8,8.35-9.11,9.62a100.3,100.3,0,0,1,2.79,11,15.11,15.11,0,0,1-.09,3.79,4.92,4.92,0,0,0,0,1.84Z" style="fill:#263238;transform-origin:325.615px 212.835px" id="els9gk8f5vxb" class="animable"/><g style="clip-path:url(#freepik--clip-path-8--inject-91);transform-origin:327.875px 204.172px" id="elsayrra7jk2" class="animable"><path d="M330,201.27c-.36-2.67-3.63-3.37-5.87-1.48a11.82,11.82,0,0,0-.9.83l3.17,9,6.12-1.82A39.13,39.13,0,0,1,330,201.27Z" style="fill:#2e6ff4;transform-origin:327.875px 204.172px" id="elwkazkkvdz" class="animable"/><g id="el017eecwo697af"><path d="M330,201.27c-.36-2.67-3.63-3.37-5.87-1.48a11.82,11.82,0,0,0-.9.83l3.17,9,6.12-1.82A39.13,39.13,0,0,1,330,201.27Z" style="fill:#fff;opacity:.5;transform-origin:327.875px 204.172px" class="animable"/></g></g><path d="M305.51,206.81a63,63,0,0,0,7,2.93c2.6.79,15.51,15.86,15.06,12.52s-1.28-16.41-2.14-19.47a83.08,83.08,0,0,0-3.43-8.62s2.09-1.42-1.28-2.78-6,1.25-5.78,2.59.57,4.23-.3,4.58S305.51,206.81,305.51,206.81Z" style="fill:#fff;transform-origin:316.546px 206.875px" id="elbocs6p68zr" class="animable"/><path d="M327.33,223.24c-1,0-2.83-1.68-7.79-6.59-2.89-2.87-6.17-6.12-7.2-6.43a62.05,62.05,0,0,1-7-3l-.64-.31.52-.5c1.95-1.87,8.38-8,9.27-8.36.14-.1.43-.7,0-4a3,3,0,0,1,1.38-2.52,5,5,0,0,1,5.08-.61c1.41.58,2.14,1.25,2.22,2.05a1.68,1.68,0,0,1-.52,1.33,74.74,74.74,0,0,1,3.3,8.36c.58,2.07,1.14,8.46,1.59,13.6.23,2.58.42,4.81.57,5.93.08.63-.21.88-.39,1A.73.73,0,0,1,327.33,223.24Zm-20.95-16.57a56.56,56.56,0,0,0,6.25,2.59c1.18.36,3.66,2.76,7.61,6.67,2.41,2.39,5.63,5.58,6.8,6.2-.15-1.18-.34-3.33-.56-5.78-.44-5.1-1-11.44-1.55-13.42a81.74,81.74,0,0,0-3.4-8.55l-.18-.39.35-.24c.12-.08.45-.38.42-.68s-.22-.66-1.6-1.22a4,4,0,0,0-4.1.47,2.17,2.17,0,0,0-1,1.59c.38,2.86.41,4.71-.61,5.11C314.25,199.29,310.15,203.07,306.38,206.67Z" style="fill:#263238;transform-origin:316.412px 206.869px" id="elnkndvwnlk6" class="animable"/><g style="clip-path:url(#freepik--clip-path-9--inject-91);transform-origin:316.895px 200.334px" id="elzomekqxhq3i" class="animable"><path d="M325.41,202.79a83.08,83.08,0,0,0-3.43-8.62s2.09-1.42-1.28-2.78-6,1.25-5.78,2.59.57,4.23-.3,4.58c-.57.22-4.39,3.78-6.9,6.15l-.3,1.84,18.95,3.11A54.28,54.28,0,0,0,325.41,202.79Z" style="fill:#2e6ff4;transform-origin:316.895px 200.334px" id="elr34p3hp4r2r" class="animable"/><g id="elo641dvasu8"><path d="M325.41,202.79a83.08,83.08,0,0,0-3.43-8.62s2.09-1.42-1.28-2.78-6,1.25-5.78,2.59.57,4.23-.3,4.58c-.57.22-4.39,3.78-6.9,6.15l-.3,1.84,18.95,3.11A54.28,54.28,0,0,0,325.41,202.79Z" style="fill:#fff;opacity:.5;transform-origin:316.895px 200.334px" class="animable"/></g></g><path d="M298,179.22a21.66,21.66,0,0,1-7.16-2.68c-2.76-1.9-1.7-5.9,1.24-7.66s6.47-4.27,10.32-4.33,5.09,4.09,7.82,4.18,10-3.16,14.1.16,3.59,15,2.1,17.42-4.4,7.86-4.4,7.86-2.35-.6-4.22-1-.65-1.5-2.63-1-4,1-5.73-.37-2.2-2.88-3.27-4.1-3-3.91-2.69-4.86a19.73,19.73,0,0,0,.44-3.47Z" style="fill:#263238;transform-origin:308.374px 179.36px" id="elnkn88ymbzca" class="animable"/><path d="M322.24,194.75l-.38-.1s-2.34-.59-4.21-1a2.14,2.14,0,0,1-1.54-1l-.09-.13a1.81,1.81,0,0,0-.77.11c-2.06.51-4.19,1-6.15-.46a9.5,9.5,0,0,1-2.38-2.8,10.52,10.52,0,0,0-1-1.37s-3.32-3.81-2.79-5.35a14.53,14.53,0,0,0,.39-2.82l-5.47-.11a21.59,21.59,0,0,1-7.37-2.76,4.07,4.07,0,0,1-1.81-3.6,6.18,6.18,0,0,1,3.09-4.9l1.18-.72c2.77-1.7,5.9-3.62,9.38-3.68,2.27-.05,3.75,1.3,5,2.47,1,.9,1.79,1.67,2.84,1.71a16.36,16.36,0,0,0,3.17-.5c3.43-.74,8.13-1.75,11.23.77,4.22,3.43,3.86,15.34,2.21,18.07-1.46,2.43-4.36,7.78-4.39,7.84Zm-6.32-3.24a1.11,1.11,0,0,1,1,.58c.14.22.27.42.92.57,1.42.32,3.12.74,3.86.93.67-1.23,3-5.44,4.23-7.53,1.45-2.41,1.71-13.77-2-16.79-2.73-2.21-7.16-1.26-10.39-.56a17.18,17.18,0,0,1-3.41.52c-1.42,0-2.47-1-3.49-2-1.16-1.09-2.37-2.21-4.24-2.21h-.07c-3.21,0-6.22,1.9-8.88,3.53l-1.19.73a5.16,5.16,0,0,0-2.6,4.08,3.07,3.07,0,0,0,1.38,2.74,21,21,0,0,0,6.93,2.59l6.4.12,0,.52a18.48,18.48,0,0,1-.47,3.6c-.18.51,1.11,2.68,2.6,4.37a13.24,13.24,0,0,1,1.06,1.5,8.72,8.72,0,0,0,2.14,2.54c1.58,1.2,3.38.75,5.3.28A4,4,0,0,1,315.92,191.51Z" style="fill:#263238;transform-origin:308.294px 179.404px" id="el7mvnuenx4i4" class="animable"/><path d="M324,182.69a.49.49,0,0,1-.34-.14c-4-3.86-14-4.8-14.11-4.81a.51.51,0,0,1-.46-.55.52.52,0,0,1,.55-.45c.42,0,10.43,1,14.71,5.09a.49.49,0,0,1,0,.7A.48.48,0,0,1,324,182.69Z" style="fill:#fff;transform-origin:316.793px 179.714px" id="eltuyt6r8lshf" class="animable"/><path d="M323.77,186.38a.46.46,0,0,1-.33-.13,15.51,15.51,0,0,0-2-1.48.51.51,0,0,1,.53-.86,16.64,16.64,0,0,1,2.17,1.59.5.5,0,0,1-.33.88Z" style="fill:#fff;transform-origin:322.785px 185.124px" id="elaqonpqc781c" class="animable"/><path d="M318.52,183.28a.63.63,0,0,1-.19,0,33.31,33.31,0,0,0-8.81-2.08.5.5,0,0,1-.47-.53.49.49,0,0,1,.54-.46,33.5,33.5,0,0,1,9.11,2.14.5.5,0,0,1-.18,1Z" style="fill:#fff;transform-origin:314.082px 181.782px" id="elnd1vfru3pq" class="animable"/><path d="M322.8,179.17a.48.48,0,0,1-.4-.21,9.58,9.58,0,0,0-2.69-2.25.5.5,0,0,1,.51-.86,9.9,9.9,0,0,1,3,2.54.49.49,0,0,1-.12.69A.48.48,0,0,1,322.8,179.17Z" style="fill:#fff;transform-origin:321.392px 177.477px" id="eldmly8viwti9" class="animable"/><path d="M297.2,177a3.77,3.77,0,0,1-2.07-.6,2.4,2.4,0,0,1-1.25-1.94c-.11-2,2.47-4.13,2.77-4.36a.5.5,0,0,1,.7.08.52.52,0,0,1-.08.71c-.69.54-2.46,2.23-2.39,3.52a1.42,1.42,0,0,0,.79,1.14c1.29.81,2.56.4,4.66-.3a29.78,29.78,0,0,1,9.92-1.76,20.35,20.35,0,0,1,8.19,1.5.5.5,0,0,1,.26.65.51.51,0,0,1-.66.27,19.12,19.12,0,0,0-7.78-1.42,28.72,28.72,0,0,0-9.62,1.71A11.39,11.39,0,0,1,297.2,177Z" style="fill:#fff;transform-origin:306.308px 173.496px" id="elj4ppdh6pwfi" class="animable"/><path d="M296.19,177.86s-2,7.12-1.63,8.17a23.44,23.44,0,0,1,.92,3.51l-2.78,4.68s.47,1.76,1.39,1.86a13.45,13.45,0,0,1,3.14,1.4s2.68,9.86,3.63,10.18,3.14,1.4,4,.83,11-7.82,12.2-8.89.73-6.46.73-6.46,3.12-3.82,1.87-6.38-4.09-1.72-5,.21-1.21,2.89-1.21,2.89-2.17.74-2.57-.57l-.4-1.3s-3.8-2.9-3.89-3.57,1.25-7.66,1.25-7.66Z" style="fill:#fff;transform-origin:306.328px 192.707px" id="elca0qnw9uc5a" class="animable"/><path d="M304.18,209.16a8.9,8.9,0,0,1-2.85-.78l-.63-.25c-.79-.27-2.11-3.74-3.9-10.32a11.42,11.42,0,0,0-2.77-1.23c-1.23-.14-1.75-2-1.81-2.23l-.05-.2,2.79-4.71a22.77,22.77,0,0,0-.87-3.23c-.43-1.12,1.13-6.78,1.62-8.48l.1-.33,12.66-1.2-.13.65c-.54,2.82-1.28,7-1.24,7.51a25.17,25.17,0,0,0,3.69,3.23l.13.1.45,1.46a.49.49,0,0,0,.25.31,2.42,2.42,0,0,0,1.46,0c.15-.4.5-1.29,1.13-2.68a3.55,3.55,0,0,1,3.09-2.11,3.09,3.09,0,0,1,2.78,1.88c1.24,2.53-1.2,6-1.8,6.76.1,1.27.35,5.56-.92,6.67s-11.41,8.36-12.25,8.94A1.66,1.66,0,0,1,304.18,209.16Zm-10.93-14.87c.18.57.56,1.26.89,1.29a13.47,13.47,0,0,1,3.34,1.47l.17.1.06.2c1.21,4.47,2.81,9.39,3.38,9.87a4.74,4.74,0,0,1,.6.23c.78.3,2.4.94,2.86.63.83-.56,11-7.82,12.15-8.86.71-.62.76-3.9.56-6l0-.2.13-.16s2.91-3.61,1.81-5.85a2,2,0,0,0-1.87-1.32,2.57,2.57,0,0,0-2.19,1.52c-.85,1.88-1.18,2.83-1.19,2.84l-.07.23-.24.08a3.63,3.63,0,0,1-2.45,0,1.5,1.5,0,0,1-.76-.91l-.35-1.15c-2.55-2-3.87-3.24-3.95-3.81a71,71,0,0,1,1.13-7.16l-10.66,1c-.91,3.23-1.75,6.94-1.55,7.52a24.54,24.54,0,0,1,1,3.6l0,.18Z" style="fill:#263238;transform-origin:306.298px 192.681px" id="elhq72lg9bkg5" class="animable"/><g style="clip-path:url(#freepik--clip-path-10--inject-91);transform-origin:310.984px 192.708px" id="elwt9sg5o719" class="animable"><path d="M319.63,186.76c-1.25-2.55-4.09-1.72-5,.21s-1.21,2.89-1.21,2.89-2.17.74-2.57-.57l-.4-1.3s-3.8-2.9-3.89-3.57,1.25-7.66,1.25-7.66l-3.45.33c-1.54,3.88-2.87,8.13-2.08,9.72,1.59,3.18,3.19,4.77,3.19,7s1.27,4.14,1.59,6.05c.25,1.53-2.35,6.73-3.4,8.74a1.59,1.59,0,0,0,1.13-.11c.83-.56,11-7.82,12.2-8.89s.73-6.46.73-6.46S320.88,189.32,319.63,186.76Z" style="fill:#2e6ff4;transform-origin:310.984px 192.708px" id="elc2mfnifb81" class="animable"/><g id="el6umit4r89p"><path d="M319.63,186.76c-1.25-2.55-4.09-1.72-5,.21s-1.21,2.89-1.21,2.89-2.17.74-2.57-.57l-.4-1.3s-3.8-2.9-3.89-3.57,1.25-7.66,1.25-7.66l-3.45.33c-1.54,3.88-2.87,8.13-2.08,9.72,1.59,3.18,3.19,4.77,3.19,7s1.27,4.14,1.59,6.05c.25,1.53-2.35,6.73-3.4,8.74a1.59,1.59,0,0,0,1.13-.11c.83-.56,11-7.82,12.2-8.89s.73-6.46.73-6.46S320.88,189.32,319.63,186.76Z" style="fill:#fff;opacity:.5;transform-origin:310.984px 192.708px" class="animable"/></g></g><path d="M222.19,203.42s-4.22,2.38-5.92,3.29-4.18,1-3.36,2,5.36-.71,5.36-.71,5.22,0,7.22-.29a3.42,3.42,0,0,0,2.66-2.17" style="fill:#fff;transform-origin:220.449px 206.222px" id="el1jd6f0rmjh3" class="animable"/><path d="M214,209.56a1.85,1.85,0,0,1-1.49-.5,1,1,0,0,1-.23-.93c.18-.61,1-.86,2-1.17a11.92,11.92,0,0,0,1.8-.69c1.67-.9,5.86-3.26,5.9-3.29a.51.51,0,0,1,.69.19.5.5,0,0,1-.19.68c-.05,0-4.25,2.4-5.93,3.3a12.27,12.27,0,0,1-2,.76,6.5,6.5,0,0,0-1.26.49l0,0c.31.39,2.59,0,4.79-.87a.47.47,0,0,1,.17,0c.06,0,5.21,0,7.17-.28a2.91,2.91,0,0,0,2.25-1.84.5.5,0,1,1,.95.33,3.94,3.94,0,0,1-3.07,2.5c-1.89.25-6.47.29-7.2.29A14.32,14.32,0,0,1,214,209.56Z" style="fill:#263238;transform-origin:220.448px 206.244px" id="elb06qlwzeu1" class="animable"/><path d="M392.72,375.62l-.48,9.65-6.12,12.67c-.4.81.33,2.48,2.24,1.72s5.95-4.58,8.23-6.4,5.71-6.31,7.78-7.85,4.39-4.87,4.29-5.62-11.15-9.86-11.15-9.86Z" style="fill:#2e6ff4;transform-origin:397.339px 384.892px" id="elwlihoovu3ws" class="animable"/><path d="M387.46,400.35a1.89,1.89,0,0,1-1.79-2.63c.37-.77,5.54-11.48,6.08-12.58l.47-9.55a.48.48,0,0,1,.11-.3l4.79-5.68a.51.51,0,0,1,.71-.06c11.2,9.24,11.3,9.94,11.33,10.18.14,1-2.46,4.57-4.49,6.08a35.16,35.16,0,0,0-3.81,3.83,40.84,40.84,0,0,1-4,4c-.65.52-1.43,1.19-2.27,1.91-2.17,1.87-4.63,4-6.08,4.56A2.88,2.88,0,0,1,387.46,400.35Zm5.75-24.54-.47,9.48a.41.41,0,0,1-.05.19l-6.12,12.68a.9.9,0,0,0,.19.91c.3.33.79.37,1.42.12,1.29-.51,3.79-2.66,5.8-4.38.85-.73,1.64-1.42,2.3-1.94a39.74,39.74,0,0,0,3.84-3.9,34,34,0,0,1,3.95-4,14.48,14.48,0,0,0,4.09-5.11c-.66-.92-6.64-6-10.59-9.27Zm-1,9.46h0Zm16-5.31Z" style="fill:#263238;transform-origin:397.342px 384.892px" id="elb3a7tph4ozt" class="animable"/><path d="M404.37,385.41c2.06-1.54,4.39-4.87,4.29-5.62a6.27,6.27,0,0,0-1.3-1.4c-1.5,1.65-4.5,4.95-7.17,7.83-3,3.26-10.78,10.61-13.65,13.31a1.72,1.72,0,0,0,1.82.13c1.92-.76,5.95-4.58,8.23-6.4S402.3,387,404.37,385.41Z" style="fill:#263238;transform-origin:397.602px 389.125px" id="el3h0m2vbpobb" class="animable"/><path d="M387.48,400.34a1.93,1.93,0,0,1-1.25-.43.52.52,0,0,1-.19-.37.55.55,0,0,1,.16-.38c3.11-2.93,10.65-10.08,13.62-13.28,2.67-2.86,5.64-6.13,7.17-7.83a.48.48,0,0,1,.35-.16.5.5,0,0,1,.36.13c1.31,1.22,1.43,1.47,1.46,1.71.14,1-2.46,4.57-4.49,6.08a35.16,35.16,0,0,0-3.81,3.83,40.84,40.84,0,0,1-4,4c-.65.52-1.43,1.19-2.27,1.91-2.17,1.87-4.63,4-6.08,4.56A3,3,0,0,1,387.48,400.34Zm0-1a1.48,1.48,0,0,0,.72-.16c1.29-.51,3.79-2.66,5.8-4.38.85-.73,1.64-1.42,2.3-1.94a39.74,39.74,0,0,0,3.84-3.9,34,34,0,0,1,3.95-4,14.81,14.81,0,0,0,4.09-5.1,10,10,0,0,0-.77-.81c-1.61,1.78-4.36,4.79-6.84,7.46C397.74,389.59,390.85,396.15,387.46,399.35ZM408.2,380Z" style="fill:#263238;transform-origin:397.603px 389.115px" id="elfu22hzjly87" class="animable"/><path d="M405.33,334.08l5.32,5.85L419,357s2.08.48,3-.15-.65-21.85-1.08-25.07.14-4.56-1.2-5.14-12.95,1.23-12.95,1.23Z" style="fill:#2e6ff4;transform-origin:413.807px 341.85px" id="elja8p62ez6b8" class="animable"/><path d="M420.52,357.65a7.89,7.89,0,0,1-1.65-.19.49.49,0,0,1-.34-.27l-8.3-17L405,334.42a.49.49,0,0,1-.12-.45l1.44-6.25a.48.48,0,0,1,.41-.38c2-.3,11.82-1.8,13.22-1.19,1.2.52,1.24,1.5,1.29,3,0,.67.06,1.51.2,2.53,0,.24,2.33,24.56.87,25.56A3.18,3.18,0,0,1,420.52,357.65Zm-1.2-1.12a4.46,4.46,0,0,0,2.31-.07c.59-1.82-.71-20.83-1.22-24.65a24.88,24.88,0,0,1-.2-2.62c-.07-1.53-.13-1.88-.69-2.12-.74-.32-6.8.36-12.35,1.21l-1.3,5.66,5.15,5.65.08.12Zm2.28,0Z" style="fill:#263238;transform-origin:413.829px 341.831px" id="ellpmneo7wpl" class="animable"/><path d="M419.71,326.61a5.05,5.05,0,0,0-1.58-.11c.66,5.9,2.33,20.75,2.75,23.91a38.34,38.34,0,0,1,.14,6.71,2.13,2.13,0,0,0,1-.3c.92-.62-.65-21.85-1.08-25.07S421.05,327.19,419.71,326.61Z" style="fill:#263238;transform-origin:420.217px 341.8px" id="eldlh4rrpkkt8" class="animable"/><path d="M421,357.62a.52.52,0,0,1-.35-.14.51.51,0,0,1-.15-.39,37.26,37.26,0,0,0-.14-6.61c-.42-3.16-2.06-17.78-2.74-23.92a.47.47,0,0,1,.11-.38.55.55,0,0,1,.37-.18,4.45,4.45,0,0,1,1.79.15h0c1.2.52,1.24,1.5,1.29,3,0,.67.06,1.51.2,2.53,0,.24,2.33,24.56.87,25.56a2.7,2.7,0,0,1-1.2.38ZM418.69,327c.72,6.41,2.27,20.29,2.68,23.35a35.74,35.74,0,0,1,.18,6.14l.08,0c.59-1.82-.71-20.83-1.22-24.65a24.88,24.88,0,0,1-.2-2.62c-.07-1.53-.13-1.88-.69-2.12h0A2.6,2.6,0,0,0,418.69,327Z" style="fill:#263238;transform-origin:420.173px 341.794px" id="elbw7vvjhp8is" class="animable"/></g><g id="freepik--Stars--inject-91" class="animable" style="transform-origin:239.855px 230.65px"><path d="M98.75,260.7a.5.5,0,0,1-.5-.5v-8.87a.51.51,0,0,1,.5-.5.5.5,0,0,1,.5.5v8.87A.5.5,0,0,1,98.75,260.7Z" style="fill:#263238;transform-origin:98.75px 255.765px" id="elqodt4l4xm5q" class="animable"/><path d="M103.19,256.27H94.32a.5.5,0,0,1-.5-.5.5.5,0,0,1,.5-.5h8.87a.5.5,0,0,1,.5.5A.51.51,0,0,1,103.19,256.27Z" style="fill:#263238;transform-origin:98.755px 255.77px" id="eln8d6edop9dp" class="animable"/><path d="M345.9,150.59a.5.5,0,0,1-.5-.5v-8.87a.5.5,0,0,1,1,0v8.87A.5.5,0,0,1,345.9,150.59Z" style="fill:#263238;transform-origin:345.9px 145.655px" id="elpox7irwius" class="animable"/><path d="M350.34,146.15h-8.87a.5.5,0,0,1-.5-.5.5.5,0,0,1,.5-.5h8.87a.51.51,0,0,1,.5.5A.5.5,0,0,1,350.34,146.15Z" style="fill:#263238;transform-origin:345.905px 145.65px" id="el0xcs67kps6bd" class="animable"/><path d="M331.85,382a.51.51,0,0,1-.5-.5v-8.87a.5.5,0,0,1,.5-.5.5.5,0,0,1,.5.5v8.87A.5.5,0,0,1,331.85,382Z" style="fill:#263238;transform-origin:331.85px 377.065px" id="eluw5sk7cdnh" class="animable"/><path d="M336.29,377.59h-8.87a.5.5,0,0,1-.5-.5.5.5,0,0,1,.5-.5h8.87a.5.5,0,0,1,.5.5A.5.5,0,0,1,336.29,377.59Z" style="fill:#263238;transform-origin:331.855px 377.09px" id="elk39b2mq7yvq" class="animable"/><path d="M219.9,81.92a.5.5,0,0,1-.5-.5V72.55a.5.5,0,1,1,1,0v8.87A.5.5,0,0,1,219.9,81.92Z" style="fill:#263238;transform-origin:219.9px 76.985px" id="ele482iv5fade" class="animable"/><path d="M224.34,77.49h-8.87a.5.5,0,0,1-.5-.5.5.5,0,0,1,.5-.5h8.87a.5.5,0,0,1,.5.5A.51.51,0,0,1,224.34,77.49Z" style="fill:#263238;transform-origin:219.905px 76.99px" id="el6qptjgwwkfe" class="animable"/><path d="M73.9,325.92a.5.5,0,0,1-.5-.5v-8.87a.5.5,0,0,1,1,0v8.87A.5.5,0,0,1,73.9,325.92Z" style="fill:#263238;transform-origin:73.9px 320.985px" id="elf03rpn8blj" class="animable"/><path d="M78.34,321.49H69.47a.5.5,0,0,1-.5-.5.5.5,0,0,1,.5-.5h8.87a.5.5,0,0,1,.5.5A.51.51,0,0,1,78.34,321.49Z" style="fill:#263238;transform-origin:73.905px 320.99px" id="el04uzcxozb4u1" class="animable"/><path d="M334.6,117.08a7.83,7.83,0,1,1,7.83-7.83A7.84,7.84,0,0,1,334.6,117.08Zm0-14.66a6.83,6.83,0,1,0,6.83,6.83A6.84,6.84,0,0,0,334.6,102.42Z" style="fill:#263238;transform-origin:334.6px 109.25px" id="elhmaosd0dhsn" class="animable"/><path d="M82.18,273.52A7.83,7.83,0,1,1,90,265.69,7.84,7.84,0,0,1,82.18,273.52Zm0-14.66A6.83,6.83,0,1,0,89,265.69,6.83,6.83,0,0,0,82.18,258.86Z" style="fill:#263238;transform-origin:82.17px 265.69px" id="elz224ahc4yye" class="animable"/><path d="M373.6,186.42a2.17,2.17,0,1,1,2.16-2.17A2.17,2.17,0,0,1,373.6,186.42Zm0-3.34a1.17,1.17,0,1,0,1.16,1.17A1.17,1.17,0,0,0,373.6,183.08Z" style="fill:#263238;transform-origin:373.59px 184.25px" id="elud6ot0zevb" class="animable"/><path d="M316.94,389.25a2.17,2.17,0,1,1,2.16-2.16A2.17,2.17,0,0,1,316.94,389.25Zm0-3.33a1.17,1.17,0,1,0,1.16,1.17A1.17,1.17,0,0,0,316.94,385.92Z" style="fill:#263238;transform-origin:316.93px 387.08px" id="el5yrjj5gbamp" class="animable"/><path d="M408.58,295.62a2.17,2.17,0,1,1,2.16-2.17A2.17,2.17,0,0,1,408.58,295.62Zm0-3.33a1.17,1.17,0,1,0,1.16,1.16A1.16,1.16,0,0,0,408.58,292.29Z" style="fill:#263238;transform-origin:408.57px 293.45px" id="elop7k1ppl13" class="animable"/><path d="M316.27,271.2a2.17,2.17,0,1,1,2.17-2.17A2.17,2.17,0,0,1,316.27,271.2Zm0-3.33a1.17,1.17,0,1,0,1.17,1.16A1.17,1.17,0,0,0,316.27,267.87Z" style="fill:#263238;transform-origin:316.27px 269.03px" id="ela8qqyn9yrfd" class="animable"/><path d="M200.22,89.26a2.17,2.17,0,1,1,2.17-2.17A2.17,2.17,0,0,1,200.22,89.26Zm0-3.33a1.17,1.17,0,1,0,1.17,1.16A1.17,1.17,0,0,0,200.22,85.93Z" style="fill:#263238;transform-origin:200.22px 87.09px" id="elgxy03ibflo4" class="animable"/></g><defs><filter id="active" height="200%"><feMorphology in="SourceAlpha" operator="dilate" radius="2" result="DILATED"/><feFlood flood-color="#32DFEC" flood-opacity="1" result="PINK"/><feComposite in="PINK" in2="DILATED" operator="in" result="OUTLINE"/><feMerge><feMergeNode in="OUTLINE"/><feMergeNode in="SourceGraphic"/></feMerge></filter><filter id="hover" height="200%"><feMorphology in="SourceAlpha" operator="dilate" radius="2" result="DILATED"/><feFlood flood-color="red" flood-opacity=".5" result="PINK"/><feComposite in="PINK" in2="DILATED" operator="in" result="OUTLINE"/><feMerge><feMergeNode in="OUTLINE"/><feMergeNode in="SourceGraphic"/></feMerge><feColorMatrix type="matrix" values="0 0 0 0 0 0 1 0 0 0 0 0 0 0 0 0 0 0 1 0"/></filter></defs><defs><clipPath id="freepik--clip-path--inject-91"><path d="M383.42,200.26s5.68,1.05,8.67,2.67,25.89,25.8,26.5,28.49a24.66,24.66,0,0,0,3.58,7.84c1.22,1.61,5.14,6.38,5.4,8.36s-.53,3.6-1.47,2.22-3.14-4.63-4.83-5.92-6.87-2.36-6.87-2.36a25.67,25.67,0,0,1-.36,4.84c-.45,2.33-2.2,4.33-2.36,3.09a32.5,32.5,0,0,1-.37-6.5c.2-2.3.17-6.33.17-6.33l.67-4.38S397,222.7,391.3,219.68s-10.94-6.36-10.94-6.36l-3.57-.28s.17-6.32,2.35-8.88A21.17,21.17,0,0,1,383.42,200.26Z" style="fill:#fff"/></clipPath><clipPath id="freepik--clip-path-2--inject-91"><path d="M313.72,207.08c-13.5,4.3-12.83,4.21-12.83,4.21l-19.6,2.85L290,231.37,312.78,234s22.34,21.08,26.53,21.89,6.67,5.69,6.67,5.69-1.65,2.94.56,4.24,5.43,1.54,12.23-.27,16.49-7.43,21-11,11-7.82,8.94-9.59a21.46,21.46,0,0,0-6.08-3.05l-20.84-21.73,17.2,1.33s-.19-10,.06-13.17,4.37-8.08,4.37-8.08-22-1.6-28.27-2.58-12.35-.62-14.9.63-14.17,4.39-14.84,4.48S313.72,207.08,313.72,207.08Z" style="fill:#fff"/></clipPath><clipPath id="freepik--clip-path-3--inject-91"><path d="M314.75,209.67a108.41,108.41,0,0,1,2.86,11.19c.44,3.35-1.18,6.52.8,6s1.9-6.15,1.9-6.15l7.24,1.53,3.21-6.56s5.94,5.33,5.8,2.63S330.33,204,330,201.27s-3.63-3.37-5.87-1.48S314.75,209.67,314.75,209.67Z" style="fill:#fff"/></clipPath><clipPath id="freepik--clip-path-4--inject-91"><path d="M305.51,206.81a63,63,0,0,0,7,2.93c2.6.79,15.51,15.86,15.06,12.52s-1.28-16.41-2.14-19.47a83.08,83.08,0,0,0-3.43-8.62s2.09-1.42-1.28-2.78-6,1.25-5.78,2.59.57,4.23-.3,4.58S305.51,206.81,305.51,206.81Z" style="fill:#fff"/></clipPath><clipPath id="freepik--clip-path-5--inject-91"><path d="M296.19,177.86s-2,7.12-1.63,8.17a23.44,23.44,0,0,1,.92,3.51l-2.78,4.68s.47,1.76,1.39,1.86a13.45,13.45,0,0,1,3.14,1.4s2.68,9.86,3.63,10.18,3.14,1.4,4,.83,11-7.82,12.2-8.89.73-6.46.73-6.46,3.12-3.82,1.87-6.38-4.09-1.72-5,.21-1.21,2.89-1.21,2.89-2.17.74-2.57-.57l-.4-1.3s-3.8-2.9-3.89-3.57,1.25-7.66,1.25-7.66Z" style="fill:#fff"/></clipPath><clipPath id="freepik--clip-path-6--inject-91"><path d="M426.79,250.86a1.35,1.35,0,0,1-1.1-.74c-.93-1.37-3.1-4.56-4.72-5.8-1.25-.95-4.66-1.81-6.06-2.13a25.35,25.35,0,0,1-.38,4.31c-.34,1.78-1.52,3.91-2.58,3.87a.82.82,0,0,1-.77-.81,33.8,33.8,0,0,1-.37-6.62c.2-2.24.17-6.24.17-6.28l.63-4.13c-2.09-1.32-15.35-9.65-20.55-12.41S381,214.3,380.2,213.81l-3.45-.27a.5.5,0,0,1-.46-.51c0-.26.2-6.53,2.46-9.2a21.79,21.79,0,0,1,4.4-4,.49.49,0,0,1,.36-.07c.23,0,5.79,1.08,8.82,2.72s26.07,25.81,26.75,28.82a24.54,24.54,0,0,0,3.48,7.65l.59.75c2.26,2.9,4.69,6.13,4.92,7.85.17,1.31-.05,2.89-.95,3.23A.81.81,0,0,1,426.79,250.86Zm-12.39-9.8h.1c.22.05,5.32,1.11,7.08,2.46s4,4.62,4.93,6c.18.27.29.31.29.31a3.18,3.18,0,0,0,.27-2.17c-.21-1.6-3.25-5.49-4.71-7.36l-.59-.76a25.15,25.15,0,0,1-3.66-8c-.51-2.23-23.09-26.44-26.26-28.16a36.08,36.08,0,0,0-8.33-2.58,21.88,21.88,0,0,0-4,3.69c-1.71,2-2.12,6.61-2.21,8.1l3.09.25a.48.48,0,0,1,.23.07c.05,0,5.29,3.36,10.9,6.34s20.74,12.52,20.89,12.62a.49.49,0,0,1,.23.5l-.68,4.37c0,.09,0,4-.16,6.3a31.61,31.61,0,0,0,.34,6.19,6,6,0,0,0,1.4-2.91,24.79,24.79,0,0,0,.35-4.73.52.52,0,0,1,.18-.4A.47.47,0,0,1,414.4,241.06Z" style="fill:#263238;clip-path:url(#freepik--clip-path--inject-91)"/></clipPath><clipPath id="freepik--clip-path-7--inject-91"><path d="M350.94,267.34a9,9,0,0,1-4.65-1.1c-2-1.14-1.48-3.42-.88-4.66-.53-.94-2.79-4.56-6.19-5.21-4.17-.8-24.7-20.05-26.67-21.9l-22.93-2.64-9.09-18.09,20.29-2.94v0h0v0c1-.48,4-1.43,12.72-4.22,1.88-.72,11.1-4.22,11.79-4.31s12.26-3.25,14.69-4.44c2.78-1.36,9-1.64,15.19-.67s28,2.56,28.23,2.57l1,.07-.63.75s-4,4.78-4.26,7.8-.05,13-.05,13.12v.55l-16.45-1.27,19.85,20.7a21.07,21.07,0,0,1,6.14,3.1,1.53,1.53,0,0,1,.56,1.25c-.06,1.92-3.54,4.56-7.22,7.36-.79.59-1.57,1.18-2.3,1.76-4.36,3.43-14.15,9.19-21.19,11.07A32,32,0,0,1,350.94,267.34ZM290.27,230.9,313,233.52l.12.11c6.18,5.84,23,21.12,26.29,21.75,4.38.84,6.91,5.75,7,6l.12.24-.13.23c-.05.11-1.38,2.54.38,3.57s4.36,1.67,11.85-.33c6.9-1.84,16.53-7.51,20.82-10.89.74-.58,1.52-1.17,2.31-1.77,3-2.3,6.79-5.15,6.83-6.59a.53.53,0,0,0-.22-.46,21.06,21.06,0,0,0-5.91-3l-.12,0-.09-.09-21.74-22.68,18,1.39c0-2.15-.15-9.87.07-12.67.2-2.6,2.7-6.09,3.88-7.61-4.29-.32-21.9-1.66-27.36-2.51-5.89-.93-12-.68-14.6.58s-14.23,4.43-15,4.53c-.56.1-7.39,2.66-11.57,4.26h0c-11.46,3.66-12.63,4.12-12.75,4.18l-.21-.45h0l.07.5-18.91,2.74Z" style="fill:#263238;clip-path:url(#freepik--clip-path-2--inject-91)"/></clipPath><clipPath id="freepik--clip-path-8--inject-91"><path d="M318.05,227.43a1,1,0,0,1-.73-.25c-.55-.48-.45-1.41-.3-2.7a14.72,14.72,0,0,0,.09-3.55,109.88,109.88,0,0,0-2.84-11.12l-.08-.27.18-.21c.3-.32,7.16-8,9.41-9.92a4.64,4.64,0,0,1,4.56-.93,3.32,3.32,0,0,1,2.13,2.73c.16,1.18,1.62,4.5,3,7.7,1.79,4.05,3.48,7.86,3.55,9.39a1.11,1.11,0,0,1-.57,1.19c-1.2.56-4-1.63-5.56-3l-3.1,6.32-7-1.49c0,1.7-.34,5.55-2.28,6A2.1,2.1,0,0,1,318.05,227.43Zm-.07-1a.6.6,0,0,0,.31,0c1.1-.27,1.55-3.48,1.52-5.67v-.62l7.48,1.58,3.33-6.81.49.45c2.14,1.92,4.44,3.43,5,3.26,0,0,0-.08,0-.24-.07-1.34-1.88-5.43-3.47-9-1.52-3.42-3-6.65-3.12-8a2.3,2.3,0,0,0-1.5-1.92,3.62,3.62,0,0,0-3.56.75c-2,1.68-8,8.35-9.11,9.62a100.3,100.3,0,0,1,2.79,11,15.11,15.11,0,0,1-.09,3.79,4.92,4.92,0,0,0,0,1.84Z" style="fill:#263238;clip-path:url(#freepik--clip-path-3--inject-91)"/></clipPath><clipPath id="freepik--clip-path-9--inject-91"><path d="M327.33,223.24c-1,0-2.83-1.68-7.79-6.59-2.89-2.87-6.17-6.12-7.2-6.43a62.05,62.05,0,0,1-7-3l-.64-.31.52-.5c1.95-1.87,8.38-8,9.27-8.36.14-.1.43-.7,0-4a3,3,0,0,1,1.38-2.52,5,5,0,0,1,5.08-.61c1.41.58,2.14,1.25,2.22,2.05a1.68,1.68,0,0,1-.52,1.33,74.74,74.74,0,0,1,3.3,8.36c.58,2.07,1.14,8.46,1.59,13.6.23,2.58.42,4.81.57,5.93.08.63-.21.88-.39,1A.73.73,0,0,1,327.33,223.24Zm-20.95-16.57a56.56,56.56,0,0,0,6.25,2.59c1.18.36,3.66,2.76,7.61,6.67,2.41,2.39,5.63,5.58,6.8,6.2-.15-1.18-.34-3.33-.56-5.78-.44-5.1-1-11.44-1.55-13.42a81.74,81.74,0,0,0-3.4-8.55l-.18-.39.35-.24c.12-.08.45-.38.42-.68s-.22-.66-1.6-1.22a4,4,0,0,0-4.1.47,2.17,2.17,0,0,0-1,1.59c.38,2.86.41,4.71-.61,5.11C314.25,199.29,310.15,203.07,306.38,206.67Z" style="fill:#263238;clip-path:url(#freepik--clip-path-4--inject-91)"/></clipPath><clipPath id="freepik--clip-path-10--inject-91"><path d="M304.18,209.16a8.9,8.9,0,0,1-2.85-.78l-.63-.25c-.79-.27-2.11-3.74-3.9-10.32a11.42,11.42,0,0,0-2.77-1.23c-1.23-.14-1.75-2-1.81-2.23l-.05-.2,2.79-4.71a22.77,22.77,0,0,0-.87-3.23c-.43-1.12,1.13-6.78,1.62-8.48l.1-.33,12.66-1.2-.13.65c-.54,2.82-1.28,7-1.24,7.51a25.17,25.17,0,0,0,3.69,3.23l.13.1.45,1.46a.49.49,0,0,0,.25.31,2.42,2.42,0,0,0,1.46,0c.15-.4.5-1.29,1.13-2.68a3.55,3.55,0,0,1,3.09-2.11,3.09,3.09,0,0,1,2.78,1.88c1.24,2.53-1.2,6-1.8,6.76.1,1.27.35,5.56-.92,6.67s-11.41,8.36-12.25,8.94A1.66,1.66,0,0,1,304.18,209.16Zm-10.93-14.87c.18.57.56,1.26.89,1.29a13.47,13.47,0,0,1,3.34,1.47l.17.1.06.2c1.21,4.47,2.81,9.39,3.38,9.87a4.74,4.74,0,0,1,.6.23c.78.3,2.4.94,2.86.63.83-.56,11-7.82,12.15-8.86.71-.62.76-3.9.56-6l0-.2.13-.16s2.91-3.61,1.81-5.85a2,2,0,0,0-1.87-1.32,2.57,2.57,0,0,0-2.19,1.52c-.85,1.88-1.18,2.83-1.19,2.84l-.07.23-.24.08a3.63,3.63,0,0,1-2.45,0,1.5,1.5,0,0,1-.76-.91l-.35-1.15c-2.55-2-3.87-3.24-3.95-3.81a71,71,0,0,1,1.13-7.16l-10.66,1c-.91,3.23-1.75,6.94-1.55,7.52a24.54,24.54,0,0,1,1,3.6l0,.18Z" style="fill:#263238;clip-path:url(#freepik--clip-path-5--inject-91)"/></clipPath></defs></svg>